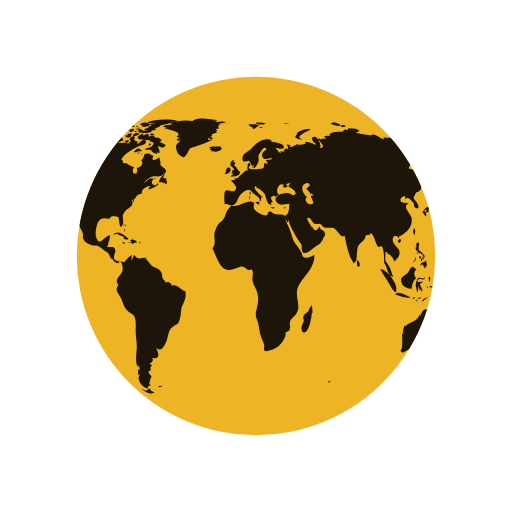
t = 0.00 s
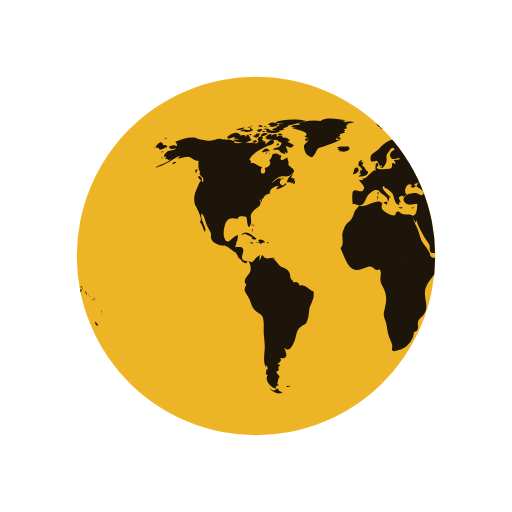
t = 1.92 s
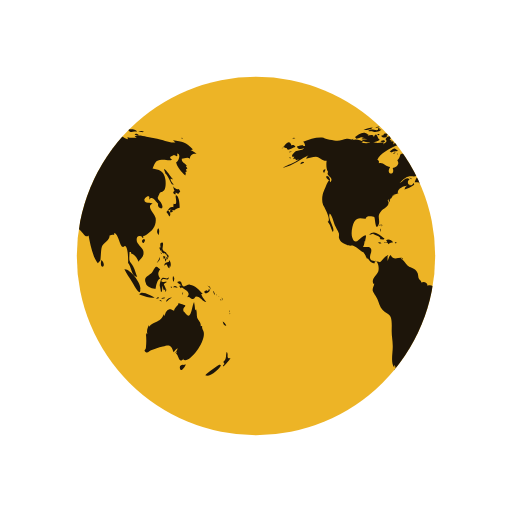
t = 3.85 s
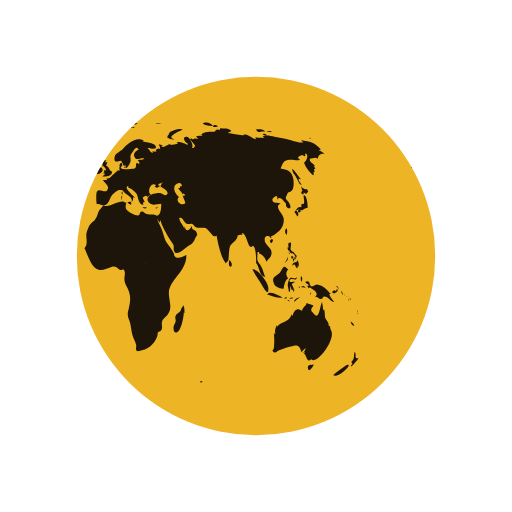
t = 5.77 s

The animated SVG that drew these frames (rendered in a browser with its animation timeline set to each time). Animation: 2 SMIL elements (animateTransform=2); one cycle of 7.69 s, repeats indefinitely.

<svg xmlns="http://www.w3.org/2000/svg" xmlns:xlink="http://www.w3.org/1999/xlink" style="margin: auto; background:white; display: block;" width="200px" height="200px" viewBox="0 0 100 100" preserveAspectRatio="xMidYMid">
<defs> <clipPath id="ldio-24249a0mpf3-cp"> <circle cx="50" cy="50" r="35"></circle> </clipPath> </defs>
<circle cx="50" cy="50" r="35" fill="#edb426"></circle>
<g clip-path="url(#ldio-24249a0mpf3-cp)">
  <path transform="scale(2) translate(-25 -25)" fill="#1d150a" d="M64.4,74.4c0.3,0.3,0.2,0.3-0.3,0.3C64.1,74.3,64.2,74.5,64.4,74.4z M31.4,75.4c-0.2,0.1-0.3-0.2-0.5,0.1c0.3,0.2,0.6,0.1,0.8-0.1C31.6,75.2,31.6,75.4,31.4,75.4z M84.9,36.9c-0.3,0.2-0.8-0.1-1.1-0.5 c0.1,0.2,0.1,0.6,0.3,0.9c-0.5,0.2-0.2,0.6,0.2,0.7c0-0.1,0-0.3,0-0.4c0.2,0.1,0.4,0.2,0.5,0.3c0.2-0.2,0.2-0.3,0.4-0.5 C85.1,37.2,85,37,84.9,36.9z M85.1,40.6c0-0.6-0.1-2.1-0.6-2.4c-0.6-0.4,0.5,2.1-0.6,1.6c0,0.2-0.1,0.5,0,0.7 c-0.8-0.3-0.9,0.5-1.4,0.9c0.3,0.3,0.4,0.6,0.6,0.9c0.3-0.4,0.2-0.9-0.3-1.2c0.2,0,0.4-0.2,0.6-0.2c0.2,0,0.6,0.2,0.6,0.2 C84.2,41,84.5,40.7,85.1,40.6z M83.7,41c-0.4-0.1-0.7,0.2-0.3,0.6c0.2-0.4,0-0.1,0.3-0.2C83.8,41.2,83.6,41.1,83.7,41z M93.5,62.8 c0.1,0.5,0.3,0.9,0.7,0.8C94.1,63.3,93.8,63,93.5,62.8z M93,71.2c-0.1-0.1-2.5,1.6-2.9,2.1c0.8,0.5,2.9-1.2,3.1-2.1 C93,71.5,92.9,71.2,93,71.2z M95,69.9c-0.4,0.2-0.6,0-0.5-0.4c0,0.1-0.1,0.2-0.1,0.3c0.1-0.5,0.1-0.8-0.1-1.1 c-0.3,0.7,0.1,1.4-0.7,2c0.3,0.3,0.3,0.4-0.1,0.7c0.1,0,0.1,0.1,0.1,0.2C93.9,71.3,95,70.2,95,69.9z M82,50.6 c0.2-0.2,0.3-0.2,0.3-0.5c-0.1,0-0.3-0.1-0.4-0.1C81.9,50.2,81.9,50.4,82,50.6z M82.4,50.6c-0.3-0.4-0.2,0.1-0.1,0.5 c0.2-0.3,0.3-0.5,0.2-0.9C82.5,50.4,82.4,50.5,82.4,50.6z M82.8,49.7c-0.1,0-0.2,0-0.3,0c0,0.1,0.2,0.4,0.2,0.5c-0.1,0-0.1,0-0.2,0 c0.1,0.2,0.1,0.3,0.2,0.5c0.1-0.2,0.1-0.2,0-0.5c0.1,0,0.2,0.1,0.2,0.1C83,50.1,82.9,49.9,82.8,49.7z M81,51 c0.2-0.3,0.3-0.4,0.2-0.8c-0.1,0.5-0.4,0.8-0.6,1.2C80.8,51.3,80.9,51.1,81,51z M81.2,48.6c0.1,0.2,0.1,0.5,0.3,0.3 c0,0.4,0.3,0.6,0.6,0.6c0,0,0-0.1,0.1-0.1c0.1,0.2,0.2,0.3,0.4,0.4c0-0.7-0.6-0.5-0.8-1c-0.2-0.4,0.2-0.9,0-1.4 c-0.5-0.1-0.6,0.3-0.4,1c0,0-0.1-0.1-0.1-0.1C81.1,48.3,81.1,48.4,81.2,48.6z M83.3,52.2c0.1-0.5,0.1-1.1-0.3-1.4c0,0.1,0,0.2,0,0.3 c-0.4,0.2-0.9,0.1-0.9,0.8c0.7-0.7,0.4,0.2,1,0.5c0-0.2,0.1-0.5,0.1-0.7C83.2,52,83.3,52.1,83.3,52.2z M81.5,49.6 c0.1-0.1,0.3-0.1-0.2-0.3C81.4,49.4,81.5,49.5,81.5,49.6z M91.8,57.4c0.1,0.1,0,0.2,0.2,0.1c-0.1-0.2-0.2-0.5-0.3-0.7 C91.6,57,91.7,57.1,91.8,57.4z M90.2,57.3c0.4-0.1,1.1-0.5,0.6-0.9c-0.1,0.4-0.2,0.6-0.4,0.3c-0.1,0-0.5,0.2-0.5,0.3 C89.9,57.2,90,57.2,90.2,57.3z M90.9,56.1c0.1,0.2,0.2,0.3,0.2,0.5c0.1-0.5-0.2-0.8-0.6-0.8C90.7,55.9,90.8,56,90.9,56.1z M90.3,59 c-0.2-0.4-0.7-0.7-1-1.6c0.1,0,0.2,0,0.3,0c-0.7-0.7-1.4-1.7-2.5-1.8c-0.5-0.1-1,0.5-1.3,0.3c-0.5-0.2-0.1-1.4-1.2-0.8 c0.3,0.4,0.6,0.5,0.9,0.6c-0.2,0-0.3,0.1-0.5,0.1c0.1,0.2,0.2,0.4,0.3,0.5c0.1,0,0.2-0.2,0.2-0.2c0.6,0.5,2,1,1,2 c0.6-0.3,0.7,0.4,1.2,0.3c0.4-0.1,0.4-0.5,0.6-0.5C89.2,57.9,89.5,58.9,90.3,59z M93.2,58.5c-0.1,0.1-0.2-0.2-0.2,0.1 C93.3,58.8,93.2,58.6,93.2,58.5z M92.4,57.7c0,0-0.1-0.2-0.2-0.3C92.2,57.6,92.3,57.6,92.4,57.7z M92.9,58c0.1,0.1,0.1,0.1,0.2,0.2 c-0.2-0.2-0.3-0.3-0.5-0.4C92.7,57.8,92.8,57.9,92.9,58z M93.5,59.1C93.6,58.9,93.6,58.8,93.5,59.1z M93.5,58.7c0-0.2,0-0.4-0.2-0.6 C93.3,58.3,93.4,58.5,93.5,58.7z M81,45.9c0.1-0.5,0.2-1-0.1-1.3C80.6,45,80.6,45.5,81,45.9z M94.8,61c0,0,0.1-0.2,0-0.4 C94.7,60.8,94.8,61.1,94.8,61z M94.8,61.2c0.1,0.1,0,0.3,0.2,0.1C94.9,61.1,94.8,61.2,94.8,61.2z M29.5,76.3 c-0.4-0.8-0.5-0.2-0.7-0.2c0.2,0-0.3,0.2-0.3,0.2c-0.2,0-0.6-0.3-0.9-0.4c0.9,0.9,1.9,1.2,2.6,0.7C30,76.6,29.8,76.4,29.5,76.3z M89.6,64.4c0-0.2-0.2-0.3-0.1-0.7c-0.2,0-0.1-0.1-0.3,0c0.1-0.8-0.5-1.1-0.7-1.7c-0.1-0.5,0-1-0.2-1.6c-0.1,0.1-0.1,0.1-0.2,0.2 c0-0.5-0.1-1.1-0.2-1.6c-0.5,0.9-0.5,3.8-1.7,2.2c-0.3-0.5-0.4-0.2-0.4-0.8c0-0.3,0.4-0.5,0.4-0.7c0-0.1-1.1-0.4-1.4-0.5 c0.3,0.3-0.7,0.7-0.8,1.5c-0.5-0.2-0.7-0.4-1.1-0.2c-0.4,0.1-0.7,0.9-0.7,1.1c0,0-0.1,0.1-0.1,0.1c0-0.1,0-0.2-0.1-0.3 c-0.4,0.8-0.6,1.1-1.3,1.4c-0.6,0.3-1.1,0.4-1.6,1c0-0.1,0-0.2,0-0.3c-0.3,0.6-0.5,1.1-0.3,1.8c-0.1-0.1-0.1-0.2-0.2-0.3 c0,0.1,0,0.3,0,0.4c0-0.1-0.1-0.1-0.1-0.2c0.1,1,0.1,1.7,0,2.7c0,0.4-0.6,0.5,0,0.9c0.4,0.2,0.7-0.3,1-0.4c0.8-0.2,1.4-0.5,2.3-0.7 c1.4-0.5,1.7-0.2,2.1,1.1c0.2-0.3,0.5-0.6,0.8-0.8c-0.1,0.4-0.3,0.7-0.6,1c0.2-0.1,0.3-0.2,0.5-0.4c-0.1,0.2-0.1,0.3-0.2,0.5 c0.5,0.2,0.5,2.1,1.5,0.9c0,0.1-0.1,0.1-0.1,0.2C86.9,71.3,90.8,66.1,89.6,64.4z M85.9,71.3c-0.4-0.2-1,0.2-0.7,0.8 c0.2,0.6,0.9-0.4,1.1-0.9C86.2,71.2,86.1,71.2,85.9,71.3z M24.6,44.3c0-0.2,0.2-0.3-0.1-0.5C24.5,44,24.6,44.2,24.6,44.3z M24.2,44.9c0.1,0.1,0.1,0.2,0.1,0.4c0.1-0.2,0.1-0.3,0-0.6C24.1,44.6,24.3,44.8,24.2,44.9z M24.4,43.9c-0.2,0-0.3-0.1-0.3,0.2 C24.3,44.1,24.4,43.9,24.4,43.9z M36.2,56.9c-1-0.3-1.6-1.5-2.7-1.1c0-0.7-0.8-0.9-1.2-0.6c0-0.4-0.4-0.5-0.5-0.8 c-0.1-0.1-0.1-0.7-0.2-1c-0.3-0.7-0.6-0.8-1.2-1.1c-0.6-0.3-0.6-0.2-1.1-0.8c-0.3-0.4-0.6-0.7-1-1c0.1,0,0.2-0.1,0.3-0.1 c-0.9-0.2-1.7,0.6-2.3-0.6c-0.4,0.3-0.4,0.8-0.6,1.2c0-0.3,0-0.7,0-0.9c0.4-0.6-0.1-0.2-0.5,0.1c-0.3,0.2-0.7,0.9-1,1 c0,0-1.6-0.3-1.6-0.3c-0.8-0.7,0.1-1.4-0.1-2.2c-0.2-0.8-1.1-0.3-1.6-0.5c0.2-0.3,0.3-0.7,0.3-1.1c0.1,0,0.1,0,0.1,0.1 c0.2-1.2,0.5-1.7-0.7-0.8c-0.6,0.5-1.3,1.5-1.8,0c-0.3-0.8,0-2.4,0.4-3.1c0.7-1.1,1.6-0.5,2.3-0.6c-0.1-0.7,1.4-0.4,1.6-0.3 c0.2,0.3,0.2,2.8,0.8,1.6c0.5-1-0.4-1.7,0.5-2.7c0.6-0.7,2-1.1,1.3-2.2c0.1,0,0.1,0,0.2,0.1c0-0.2,0-0.3,0.1-0.4 c0,0.4,0,0.4-0.1,0.8c0.3-0.4,0.3-0.4,0.3-0.9c0.1,0.1,0.1,0.1,0.1,0.2c0.2-0.3,0.4-0.5,0.4-0.7c0,0,0.4-0.1,0.6-0.1 c-0.1,0-0.3,0-0.5,0c0.4-0.2,0.8-0.2,1.1-0.4c-0.1,0,0,0-0.2,0c-0.1-0.9,1.4-1.5,1.9-1.4c-0.5,0.2-0.4,0.3-0.6,0.7 c0.5-0.1,1.4-0.5,1.9-0.9c0-0.1-0.1-0.3-0.1-0.4c-0.6,1.2-1.7-0.1-0.8-0.7c-0.7-0.6-1.3,0.5-2,0.8c0.5-0.5,1.1-1.2,1.7-1.3 c0.8-0.2,1.5,0.2,2.2-0.4c1.2-0.9,0.1-1.1-0.6-1.9c0.2-0.5-0.1-0.9-0.2-1.5c-0.5,0.5-1.8,1-1.1-0.3c-0.5,0-0.6-0.4-1.2-0.4 c-1,0-0.4,0.7-1.2,1.3c0.6,0.8-0.3,1.4-0.9,1.5c0.6,1.6-1.5,1.4-0.5-0.2c-0.8,0-1.4-1-2.2-0.7c0-0.6,0.1-0.4-0.3-0.7 c0.5-1.3,2.5-2.2,3.5-2.7c0.3-0.1,1.4-0.2,1.3-0.9c-0.2-1-1.3,0.4-1.7,0.6c0.1-0.2,0-0.2,0.1-0.5c-0.2,0-0.2-0.2-0.6,0 c0.1-0.1,0.1-0.2,0.2-0.3c-0.1,0-0.2,0-0.4-0.1c0.7-0.6-0.4-1-0.8-0.1c0.5,0.5-0.1,0.7-0.5,1c0.1-0.1,0.1-0.2,0.2-0.3 c-0.5-0.2-1,0.1-1.6,0c-0.4-0.1-0.7-0.4-1.2-0.1c0,0,0.1,0.1,0.1,0.1c-0.4,0.1-1.1,0.1-1.7,0c0.1-0.1,0.3-0.1,0.4-0.2 c-0.6-0.3-1.5-0.7-2.1-0.3c0.1-0.1,0.1-0.2,0.2-0.3c-0.4,0.3-0.9,0-1.4,0c-0.6,0.1-1.2,0.4-1.8,0.4c-0.6,0-2.5-0.4-2.7-0.6 c-1.3-0.2-2.7,0.3-4,0.8c0.3,0.2,0.3,0.4,0.4,0.8c-0.2,0-0.3,0-0.5,0c0.1-0.1,0.1-0.1,0.2-0.2c-0.4,0-0.9,0.2-1.3,0.3 c0.2,0.7,0.9,0.5,1.4,0.3c-0.3,0.5-0.9,0.4-1.5,0.6c-0.5,0.2-1.4,1.3-0.4,1.1c-0.1,0.1-0.1,0.3-0.3,0.5c0.2-0.1,0.3-0.1,0.5-0.1 c0,0.1,0,0.1-0.1,0.2c0.1,0,0.1-0.1,0.2-0.1c0,0.1,0,0.1,0,0.2c0.2-0.1,0.4-0.1,0.6-0.2c-1,0.9-2.2,1-3.2,1.7 c2.1-0.4,3.5-1.8,5.4-2.6c-0.3,0.1-0.7,0.4-0.8,0.8c0.8-0.2,1.2-0.4,1.9-0.4c0.8,0.1,1.3,0.9,2.1,0.8c-0.1,0.6-0.1,1.8,0.3,2.2 c-0.6,0.8,1.3,1,0.4,2c-0.2-1.2-0.9,1-1.2,1.6c-0.4,0.8-0.5,2-0.2,2.8c0.2,0.4,1.7,3,0.9,3.3c0.6,0.7,0.6,1.2,1,2 c0.6-0.7-1.1-2.5-0.6-3.6c0.4,0.2,0.8,1.8,1,2.3c0.2,0.4,0.6,1.1,0.8,1.6c0.1,0.7-0.2,0.6,0.2,1.3c0.2,0.4,0.9,0.7,1.3,0.9 c0.5,0.3,1,0.1,1.3,0.2c0.8,0.3,1.4,1.1,2.1,1.3c0,0-0.1,0-0.1,0c0.4,0.5,0.5,0.9,0.7,1.3c0.1-0.1,0.1-0.1,0.1-0.2 c0.4,0.6,0.9,1.2,1.4,1c-0.1-0.8,0.3-0.4,0.5-0.1c0.3,0.5,0.3,1.3,0.2,1.7c-0.2,0.7-1.6,1.6-0.9,2.5c0-0.1,0.1-0.1,0.1-0.2 c0,0.6-0.4,0.8-0.3,1.5c0.1,0.3,0.7,1.2,0.9,1.6c0.3,0.7,0.5,1.6,1,2.1c0.5,0.6,1.3,0.7,1.6,1.4c0.3,0.7,0.2,2,0.2,2.8 c0,1,0.2,1.8,0.2,2.7c0.1,1.2-0.5,3.5,0.3,4.4c0-0.2,0-0.3,0-0.5c0.3,0.3,0.2,0.4,0.3,0.9c-0.1,0-0.2-0.1-0.3-0.1c0,0.5,0,0.6-0.1,1 c0.1,0,0.3,0.1,0.4,0.1c-0.8,1.1,0.7,2.6,1.6,2.7c-0.1-0.5,0.1-0.6,0.6-0.6c-0.6-0.4-0.2-0.6-0.2-1c0-0.2,0.3-0.7,0.3-0.7 c0-0.2-0.3-0.5-0.3-0.4c0-0.1-0.3-0.3-0.3-0.6c0-0.2,0.4-0.2,0.4-0.2c0.1-0.5-0.2-0.7,0.3-1c0-0.1-0.1-0.1-0.1-0.2 c-0.8,0,0-0.5,0-0.4c0.1-0.3,0.5-0.3,0.1-0.9c1.8,0.4,1.2-1.1,0.8-2c1,0.9,1.4,0,1.9-1c0.6-1.3,0.3-2.4,1.5-3.2 c0.7-0.5,0.7-0.1,1.1-1c0.3-0.8,0.3-1.4,0.4-2.2C35.4,59.7,36.6,58.3,36.2,56.9z M24.2,26.2c-0.2,0-0.3-0.1-0.5,0 C23.9,26.6,23.9,26.3,24.2,26.2z M22.4,25.3c-0.2,0.1-0.4,0.2-0.5,0.3c0.4,0.1,0.8,0,1.2,0c-0.2,0-0.4,0.2-0.6,0.2 c0.5,0,1.7,0,2-0.5c-0.2,0-0.3,0-0.4,0c0-0.1,0-0.2,0.1-0.3c-0.4,0.1-0.3-0.1-0.4,0.4C23.3,25.5,22.8,25.2,22.4,25.3z M24.2,27.3 c-0.5-0.1-0.6-1.9-1.2-0.5c0-0.6-0.7-0.4-1.2-0.3c0.1-0.1,0.1-0.1,0.2-0.2c-0.5-0.1-1.1,0.2-1.5,0.5c0.2,0,0.4,0.1,0.7,0.1 c-0.2,0-0.4,0.1-0.6,0.1c0.3,0.2,0.8,0.1,1.2,0.2c-0.4,0-0.8,0.1-1.2,0.1C21.2,28.1,23.6,27.9,24.2,27.3z M24,24.9 c0-0.3-0.3-0.1-0.7,0C23.6,25,23.8,24.9,24,24.9z M21.6,25.4c0.4-0.1,0.9-0.1,1.2-0.5c-0.6,0-1.2,0.2-1.8,0.5 C21.2,25.4,21.4,25.4,21.6,25.4z M32.4,34.8c-0.1,0-0.2,0.2-0.3,0c0,0,0.1-0.1,0.1-0.1c-0.1,0-0.3,0-0.4,0c0.2-0.2,0.3-0.5,0.5-0.7 c-0.6,0.1-1.2,1.1-1.3,1.6c0.3,0,0.7,0,1,0.1c-0.1,0.1-0.1,0.1-0.2,0.2c0.1-0.1,0.4-0.2,0.5-0.3c0,0.1,0,0.2-0.1,0.4 c0.4,0,0.5-0.3,0.4-0.7c-0.1,0-0.1,0-0.2,0.1c0-0.1,0.1-0.2,0.1-0.3C32.6,34.9,32.5,34.9,32.4,34.8z M14,35c0.7,0.6,0.5-0.1,0.2-0.5 C13.7,34.1,13.5,34.6,14,35z M19.6,27.1c0.8-0.1,1.5-0.7,2.3-0.8c-0.9-0.9-1.9,0-2.6,0.5C19.5,26.8,19.5,27,19.6,27.1z M27.7,29.4 c-0.8-0.6-0.7-0.5-1.6,0.2c0.1,0,0.4,0.2,0.3,0.2C27,29.4,27.6,29.7,27.7,29.4z M13.3,33.1c-0.2,0.2-0.3,0.4,0,0.7 c0.1-0.2,0.2-0.5,0.3-0.7C13.4,33.1,13.4,33.1,13.3,33.1z M27.5,30.1c0.1,0,0.1,0.3,0.2-0.1C27.6,30,27.6,30.1,27.5,30.1z M29.8,36 c-0.1,0,0-0.3-0.2-0.1c0.3,0.2,0.2,0.2,0.6,0.1C30.1,36.1,29.9,36.1,29.8,36z M26.7,30c0.2,0,0.3,0.1,0.6-0.2 C27,29.8,26.9,29.9,26.7,30z M30.5,35c-0.2-0.2-0.3-0.3-0.6-0.3C30.1,34.9,30.3,34.9,30.5,35z M27,25.3c0,0.2,0.1,0.2,0,0.5 c0.7,0.2,2.2,0.4,2.7-0.2c-0.7-0.3-1.4,0.1-2.1-0.2c0,0,0.1-0.1,0.1-0.1c-0.4-0.2-0.8-0.3-1.3-0.1C26.7,25.3,26.8,25.3,27,25.3z M26.8,24.9c0.2,0,0.3,0,0.5,0C27.2,24.8,26.9,24.9,26.8,24.9z M27.5,24.4c0.1,0,0.2,0,0.4,0c-0.1,0.1-0.2,0.1-0.3,0.2 c0.6,0.4,1.2,0,1.8-0.2c-0.5-0.6-1.3-0.6-2-0.2C27.3,24.4,27.4,24.2,27.5,24.4z M26.3,25.8c0.2,0,0.3,0.1,0.5-0.1 C26.6,25.6,26.1,25.4,26.3,25.8z M27,24.8c-0.1-0.2-0.1-0.3-0.5,0C26.8,24.9,26.8,24.7,27,24.8z M29.7,26.4c0.1,0,0.3,0,0.5,0 c-0.2-0.3-0.6-0.4-0.9-0.2C29.4,26.5,29.4,26.4,29.7,26.4z M26.9,26c-0.5-0.1-0.9,0.1-1,0.7c0.5-0.1,1-0.3,1.4-0.6 C27.1,26.1,27,26,26.9,26z M31.5,27.3c-0.4-0.3-0.7-0.5-1.2-0.4c-0.2-0.6-0.9-0.4-1.3-0.2c0.3-0.8-0.6-0.5-1-0.2 c0-0.1,0-0.1-0.1-0.2c0.1-0.1,0.2-0.1,0.3-0.2c-0.6,0-1.1,0.2-1.4,0.8c0.1,0,0.2,0,0.3,0C27.1,27,27,27,26.9,27.1 c0.6,0.3,2.7,0.1,2.5,0.6c0.8,0.1,0.7,0.4,0.2,0.9c-0.3,0.3-0.9,0.1-1.3,0.6c0.5,0.2,0.9-0.2,1.4,0.3c0,0-0.1,0.1-0.1,0.1 c0.4,0.3,0.8,0.5,1.2,0.5c-0.1-0.2-0.2-0.5-0.4-0.7c1.4,1.5,0.5-0.9,0.4-0.7c0.3-0.6,0.9,0.8,1.6-0.4c-0.5-0.1-0.8-0.5-1.3-0.6 c0.2-0.1,0.3-0.1,0.5-0.2C31.6,27.5,31.5,27.4,31.5,27.3z M25.7,24.7c0.2,0.1,0.4,0.1,0.6,0.1c-0.1-0.4-0.5-0.5-0.9-0.3 c0.1,0,0.1,0,0.2,0.1c-0.1,0-0.2,0.1-0.3,0.1C25.4,24.7,25.5,24.7,25.7,24.7z M29,24c0.5,0.1,0.9,0.1,1.4,0.1 c-0.3,0.1-0.7,0.1-1,0.1c0.1,0.2,0,0.1,0.2,0.3c-0.2,0.1-0.5,0.2-0.8,0.3c0.2,0.1,0.3,0.2,0.4,0.3c-0.4-0.2-0.8,0-1.1,0.3 c0.7,0.1,1.9,0.3,2.5-0.2c-0.1,0-0.2,0-0.4,0c0.4-0.3,1-0.4,1.2-0.7c-0.1,0-0.2,0-0.3,0c0.9,0,1.8-0.4,2.7-0.6c-0.1,0-0.3,0-0.4,0 c0.4-0.1,0.9-0.1,1.3-0.3c-1.6-0.4-4.4-0.4-5.9,0.3C28.9,23.8,28.9,23.9,29,24z M29.5,28.2c-0.2-0.3-0.3-0.3-0.5,0.2 C29.3,28.4,29.4,28.3,29.5,28.2z M24.4,24.6c-0.2,0-0.4-0.1-0.6,0.1C24,24.7,24.2,24.6,24.4,24.6z M25,27.4c-0.2,0-0.4,0-0.7,0.2 c0.3,0.2,0.6,0.2,0.9,0.1C25.2,27.4,25.1,27.5,25,27.4z M24.4,26.5c0.4,0.5,0.9,0.5,1.3,0c-0.1,0-0.2-0.1-0.2-0.1 c0.2-0.1,0.2-0.1,0.3-0.3c-0.4,0-0.9-0.1-0.9,0.3C24.7,26.4,24.6,26.5,24.4,26.5z M25.3,25.7c0.4,0.2,0.9-0.1,0.9-0.5 c-0.4,0-0.8,0-1.1,0.4C25.5,25.4,25.3,25.7,25.3,25.7z M78.1,46.7c-0.7,0.3-0.2,0.9,0,0.7C78.4,47,78.4,46.8,78.1,46.7z M24.7,46.8 c0.2,0,0.3,0,0.4-0.2c-0.8-0.5-2-1.9-3-0.7c0.3-0.1,0.6-0.2,0.9-0.3c0,0-0.1,0.1-0.1,0.1c0.6,0.3,1,0.3,1.4,0.8 c-0.1,0.1-0.1,0.2-0.2,0.2C24.3,46.7,24.5,46.8,24.7,46.8z M55.7,40.5c-0.1,0.1-0.2,0.1-0.4,0.1c0.4,0.2,0.3,0.1,0.6-0.2 C55.9,40.4,55.8,40.4,55.7,40.5z M49.5,32.8c0.1-0.4,0.2-0.6-0.3-0.4C49.2,32.7,49.3,32.7,49.5,32.8z M48.9,38.1 c0-0.3,0.1-0.4,0-0.7C48.6,37.7,48.8,37.8,48.9,38.1z M45.1,32.6c0.1-0.1,0.1-0.3,0.2-0.1c0,0.1,0.4,0.4,0.4,0.6 c0,0.4-0.6-0.1-0.3,0.6c-0.1,0-0.2,0.1-0.3,0.1c0.1,0,0.3,0.2,0.5,0.2c-0.2,0.1-0.4,0.3-0.6,0.5c0.7,0,1.9,0,1.9-1 c-0.6-0.2-0.6-1-1.2-1.2c0.2-0.2,0.2-0.5,0.3-0.6c-0.2,0-0.3,0-0.5,0c0.1-0.1,0.2-0.3,0.3-0.4C45,31.2,44.9,32,45.1,32.6z M53.3,40.5c-0.2,0-0.2,0.1-0.4-0.1c0,0.1,0,0.1,0,0.2c0.3,0.1,0.5,0.2,0.8,0C53.5,40.5,53.5,40.5,53.3,40.5z M41.5,27.3 c-0.3,0-0.6,0-0.9,0c0-0.1,0.2-0.4,0.2-0.4c0.3,0.3,0.4,0.3,0.8,0.3c-0.2-0.3-0.2-0.4-0.6-0.6c0.1,0,0.3,0,0.5,0 c-0.1-0.1,0-0.2-0.2-0.4c0.3,0,0.5-0.1,0.7-0.2C42,26,42,26,41.9,26c0.2,0,0.3,0,0.5,0c-0.1-0.1-0.2-0.2-0.2-0.3 c0.3-0.2,0.3-0.2-0.1-0.5c0.2,0,0.5-0.1,0.7-0.1c-0.3-0.4-0.2-0.7,0.3-0.9c-0.2,0-0.3,0-0.5,0c0.5,0,1-0.2,1.6-0.3 c-0.6-0.3-1.5-0.1-2.1,0c0.1-0.1,0.2-0.1,0.2-0.2c-0.6-0.1-1.3-0.1-1.9-0.1c0.7,0,1.5,0.1,2.2-0.1c-1.4-0.2-3.8-0.7-5,0.1 c0.1,0,0.3,0.1,0.4,0.1c-1.6-0.3-3.3-0.2-4.8,0.4c0.2,0,0.3,0.1,0.5,0.1c-0.6,0.3-1.4,0.1-1.9,0.5c0.4,0.1,0.8,0.2,1.2,0.2 c-0.3,0-0.7,0-1,0.1c0.2,0.2,4.1,0.7,2.5,1.7c0.3,0.1,0.5,0.2,0.8,0.4c-0.9-0.5-1,0.9,0,0.2c-0.6,1-1.2,0.7-0.8,2.1 c0.2,0.7,0.5,0.9,0.9,1.1c0.7,0.4,0.6,0.2,1.1-0.4c0.1-0.1,0.4-0.9,0.6-1.1c0.4-0.3,0.8-0.2,1.1-0.4C39.3,28.2,40.4,27.9,41.5,27.3z M25.3,47.4c0.3,0.1,0.4-0.1,0.6,0.3c0.2-0.4,0.6-0.3,0.9-0.4c-0.3-0.4-0.9-0.7-1.4-0.4c0.2,0.2,0.1,0.2,0.3,0.4 c-0.2,0-0.3,0.1-0.6,0C25,47.6,25.1,47.4,25.3,47.4z M80.8,58.3c0.1,0,0.2-0.1,0.3-0.1C81,58,80.7,58,80.5,58.4 C80.6,58.4,80.7,58.3,80.8,58.3z M82.5,56.6c-0.2-0.4-0.3-0.7-0.5-1.1c0.2-0.1,0.3-0.3,0.5-0.3c0-0.1,0-0.1,0-0.2 c-0.4,0.2-1.4,0.1-0.8-0.4c0.5-0.4,1.2,0.5,1.3-0.5c-0.4,0.6-0.9,0-1.3,0.2c-0.3,0.2-0.5,1.1-0.5,1.5c0,0,0.3,1.2,0.2,1.2 c0.4,0.2,0.2-0.9,0.4-1.2c0,0.4,0.1,0.6,0.2,0.9c0.1-0.1,0.2-0.1,0.3-0.2c-0.1,0.3,0,0.3,0,0.5C82.5,56.9,82.4,56.8,82.5,56.6z M78.5,55.3c0.1,0.8,1.5,1.1,1.9,1.1c0.1-0.7,0.3-1.8,0.9-2c-0.6-0.8-0.4-1.3,0-1.8c-0.4-0.2-0.5-0.6-0.8-0.5 c-0.3,0.1-0.6,0.9-0.8,1.1C79.1,53.9,77.9,54,78.5,55.3z M85.8,57.1c-0.1,0.1-0.2,0-0.2,0.5C85.8,57.4,85.7,57.2,85.8,57.1z M83.6,56c-0.1,0-0.2,0-0.3,0C83.6,56.5,83.5,56.1,83.6,56z M81.6,58.9c-0.1-0.2-0.1-0.4-0.5-0.3C81.3,58.8,81.4,58.8,81.6,58.9z M82.3,58.2c-0.1-0.2-0.5-0.1-0.8,0.1C81.7,58.4,82,58.3,82.3,58.2z M78.7,58c0.5,0.1,1,0.2,1.5,0.1c-0.6-0.3-2.6-1.5-3-0.6 C77.7,57.7,78.2,57.8,78.7,58z M77.4,56.5c0.3-1-2-4.1-3.1-3.9c0.4,0.9,1,1.6,1.5,2.5C76,55.4,77.5,58.3,77.4,56.5z M84.2,56.1 c0.2,0.1,0.3,0,0.5,0.2c-0.2-0.5-0.6-0.6-0.9-0.2C84,56.1,84.1,56.1,84.2,56.1z M83.9,55.1c0.1-0.4,0.3-0.8-0.1-1.2 C83.7,54.3,83.7,54.7,83.9,55.1z M82.7,58.8c0.2-0.3,0.6-0.5,0.9-0.7c-0.5,0-1,0.2-1.2,0.8C82.5,58.9,82.6,58.9,82.7,58.8z M44.1,33.6c-0.1,0.1-0.1,0.3-0.2,0.4c0.4,0.1,1.4-0.5,1.1-1C44.7,32.3,44,33,44.1,33.6z M41.8,29.6c0.5,0.1,1.1-0.1,1.5-0.5 c0-0.1-0.2-0.4-0.2-0.5c-0.6,0.1-1.9-0.2-2.3,0.3c0.2,0,0.3,0.1,0.5,0.1c-0.1,0-0.2,0.1-0.4,0.2c0.2,0.1,0.3,0.1,0.5,0.2 c-0.1,0.1-0.2,0.1-0.2,0.2C41.4,29.5,41.6,29.5,41.8,29.6z M48.7,38.5C48.8,40.2,49,37.2,48.7,38.5z M50.5,39.4 c-0.2,0-0.4,0.1-0.6,0c0.1,0.3,0.4,0.5,0.7,0.6C50.7,39.5,50.6,39.5,50.5,39.4z M24.1,47.3c-0.1,0.1-0.2-0.1-0.2,0.1 c0.3,0.2,0.3,0.2,0.6,0.1C24.4,47.3,24.3,47.4,24.1,47.3z M70,51c-0.1-0.1-0.1-0.1-0.2-0.2C69.3,52.7,70.9,52.3,70,51z M61,60.2 c0-0.2-0.1-0.4-0.2-0.6c-0.1,0.3-0.3,0.5-0.4,0.7c-0.1,0.8-0.9,0.8-1.1,1.4c-0.2,0.4,0.1,0.7,0,1.1c-0.1,0.4-0.3,0.6-0.4,1 c-0.1,1.2,0.5,1.5,1.1,0.7c0.5-0.7,0.9-2.6,0.9-3.5c0,0.1,0.1,0.2,0.1,0.2C61.1,60.9,61,60.6,61,60.2z M74.3,48.1 c-0.9,0.8-1-2.4-2-2.6c0,0.2,0,0.2,0,0.4c-0.3-0.1-0.5,0-0.9,0.1c0.1,0.9-1.3,1.5-1.5,2.2c-0.2,0.6-0.2,2.1-0.3,2.7 c-0.1,0.1-0.3,0.4-0.5,0.5c-1-1.2-1.5-3.8-1.8-5.4c-0.6,0.6-1.1-0.6-1.6-1c-0.5-0.5-0.4-0.4-1.1-0.5c-0.5-0.1-0.9,0.1-1.3-0.1 c-0.4-0.2-0.5-0.6-0.8-0.7c-0.3-0.1-0.5,0.2-1,0c-0.7-0.3-0.8-1.5-1.5-1.1c0.1,0.9,0.8,1.3,1,2.1c0-0.2,0.1-0.4,0.1-0.5 c0.1,1.3,1,0.8,1.4-0.1c-0.1,0.9,0.5,0.7,0.8,1.1c0.4,0.8,0.2,0.6-0.1,1.2c-0.4,1-0.6,1.2-1.5,1.7c-0.6,0.4-2,1.9-2.6,1.1 c-0.3-0.4-0.1-0.9-0.2-1.3c-0.2-0.5-0.7-1-0.9-1.4c-0.4-0.8-1.8-3-1.6-3.7c0,0.3-0.2,0.5-0.2,0.7c-0.2-0.3-0.4-0.5-0.5-0.9 c0.1,0.8,0.6,1.5,0.9,2.2c0.3,0.7,0.4,1.4,0.7,2.1c0.3,0.7,2,2.5,1.7,3c0.5,0.9,1.8,0.2,2.4-0.1c0.1,3.4-3.7,4.9-3.4,7.8 c0.1,1.4,0.7,2.7-0.3,3.9c-0.7,0.8-1,0.7-1.1,1.7c0,0.5,0.2,0.8-0.1,1.3c-0.1,0.2-0.6,0.3-0.7,0.5c0,0.1,0,0.5-0.1,0.7 c-0.2,0.5-0.5,1.1-0.9,1.5c-0.5,0.6-0.9,0.8-1.4,1c-0.2,0.1-1.4,0.4-1.5,0.4c-0.6-0.2-0.2-0.7-0.3-1.2c-0.2-0.8-0.6-1.4-0.8-2.2 c-0.2-0.9-0.2-1.6-0.5-2.5c-0.3-0.8-0.5-1.3-0.2-2.2c0.3-1.4,0.5-2.2,0.1-3.5c-0.3-1-0.9-1.5-0.9-2.5c0-0.8,0.3-1.3-0.2-1.9 c-0.9,0.6-1.1-0.8-2.2-0.5c-0.7,0.2-1.9,0.8-2.6,0.6c-1.5-0.3-2.2-3.1-2.8-4.2c0.8-0.8,0.2-2.2,0.4-3c0.1-0.4,0.4-1.2,0.6-1.5 c0.4-0.6,0.9-0.7,1.2-1.3c0.5-0.8,0.3-1.3,1-2c0.8-0.9,0.3-0.3,1.4-0.5c0.9-0.1,2.7-1.4,3.4-0.6c0.1,0,0.2-0.1,0.2-0.1 c-0.2,0.8-0.3,1.2,0.3,1.7c0.5,0.4,1.7,1.1,2.2,0.8c0.1,0,0-0.6,0.5-0.7c0.2-0.1,0.7,0.4,0.9,0.5c0.5,0.2,1.7-0.1,1.9,0.3 c0.9,0.2,1-1.5,1-2.3c-0.6,0-1.4,0.3-1.9,0.1c-1.2-0.5-0.9-1.5,0-1.9c0.4-0.2,1.1-0.3,1.6-0.3c0.4,0,1,0.7,1.4,0.3 c0.6-0.6-0.9-1.3-1.3-1.6c0.3-0.4,0.2-0.2,0.2-0.5c0.1-0.1,0.2-0.1,0.4-0.2c-0.4-0.1-1.6,0.5-0.6,0.6c-0.4,0.4-0.8,0.5-1.1,0.1 c0.1-0.1,0.2-0.1,0.3-0.2c-1-0.9-1.9,1.4-1,1.8c-0.2,0.1-0.5,0.3-0.7,0.5c-0.2-0.4-0.3-0.3-0.7-0.2c0.1,0.1,0.1,0.1,0.2,0.2 c-0.3-0.1-0.2,0.1-0.4-0.1c0,0.5,0.2,0.7,0.4,1.1c-0.1,0-0.2-0.1-0.3-0.1c0.1,0.2,0.1,0.2-0.1,0.2c0,0.1,0.1,0.2,0.1,0.4 C52,40,52,38.4,51.7,37.9c-0.3-0.5-1.4-1.3-1.6-1.2c-0.1-0.2,0-0.2,0-0.3c-1.3,0,1.2,2,1.3,2.3c-0.7-0.5-0.1,0.3-0.7,0.8 c0.3-1-0.8-1.3-1.3-1.8c-0.6-0.6-0.2-0.5-0.9-0.6c-0.5-0.1-1.1,0.5-1.3,0.7c-0.8,0.6-0.7,1.7-1.5,2.2c-0.8,0.5-1.1-0.4-1.8-0.1 c-0.1-0.5-0.2-2.3,0.1-2.6c0.4-0.5,1.5,0.4,1.9-0.1c0.7-0.8-0.5-1.5-0.8-2c0.3,0,0.5-0.1,0.8,0c0-0.1-0.1-0.3-0.1-0.4 c0.5,0.3,0.9-0.3,1.2-0.6c0.3-0.3,0.8-0.7,1-0.9c0.1-0.2,0.3,0.2,0.4-0.1c0,0-0.1-0.3-0.1-0.4c0.2-0.4-0.2-0.8,0.5-1 c0,0.1,0.1,0.4,0.1,0.5c-1.1,0.9,1.1,0.8,1.5,0.7c0.6-0.1,0.7,0.1,1.1-0.3c0.2-0.2-0.2-1.4,0.7-0.6c0-0.2,0-0.3,0-0.5 c-0.2-0.1-0.1-0.1-0.3-0.3c0.5-0.2,0.9,0,1.3-0.3c-0.6-0.4-1.5,0.5-1.9-0.3c-0.4-0.7,0.2-1.2,0.8-1.5c-0.5-0.8-0.9,0.1-1.2,0.5 c-0.7,0.9-0.3,0.8-0.4,1.8c0,0.2-0.6,1.4-0.9,1.3c-0.4-0.1-0.7-1.2-1-1.4c-0.3-0.1-1.5,0.8-1.2-0.8c0.1-0.6,1.1-1,1.6-1.5 c1-1.1,2.6-2.5,4.1-1.6c-0.1,0-0.2,0.1-0.3,0.1c0.4,0.2,2.3,0.3,2.6,0.9c0.4,1-1.2,0.3-1.6,0.4c0.5,0.3,0.5,0.9,1.1,1 c-0.1-0.1-0.1-0.2-0.2-0.3c0.2,0,0.6,0,0.9,0c-0.1-0.1-0.1-0.2-0.2-0.3c0.3-0.3,0.6-0.4,0.9-0.2c0-0.3-0.1-0.6-0.3-0.9 c0.4,0,0.6,0.1,0.8,0.3c-0.1,0-0.2,0-0.3,0c0.4,0.6,1.1-0.3,1.9-0.4c-0.1,0.1-0.1,0.1-0.2,0.2c0.5,0,1.2-0.1,1.6-0.3 c-0.1-0.1-0.2-0.1-0.3-0.2c0.6-0.2,1.5,0.2,2.1,0.5c0-0.1,0.1-0.1,0.1-0.2c-0.7-0.3-1.2-1.5-0.2-1.4c0.5,0,1.4,1.7,1,2.2 c0.4,0,0.5-0.1,0.6-0.5c-0.4-0.4-0.6-0.8-1-1.2c0.1-0.1,0.2-0.1,0.3-0.2c-0.1-0.1-0.1-0.2-0.2-0.2c0.2,0.2,0.4,0.4,0.6,0.6 c-0.1-0.1-0.1-0.2-0.2-0.2c0.4-0.2,0.8-0.2,1.2,0c-0.3-0.2-0.3-0.4-0.5-0.6c0.4-0.1,0.9-0.1,1.3-0.1c-0.1-0.1-0.2-0.1-0.3-0.2 c0.6-0.7,1.8-0.5,2.7-0.6c0.1-0.4,0.5-0.5,0.9-0.3C68.1,25,68,25,67.9,25c0.7,0.2,1.8-0.1,2.3,0.6c-0.2,0.1-0.5,0.3-0.7,0.4 c1.1,0.1,2.1,0.5,3.2,0.4c-0.1-0.1-0.1-0.2-0.2-0.2c1.1,0,1.5,0.7,2.5,1c0-0.1-0.1-0.2-0.1-0.4c0.6,0.2,1.2,0.1,1.8,0.1 c-0.1-0.1-0.3-0.2-0.4-0.3c0.5-0.3,1.7-0.1,2.3,0.1c0.7,0.2,1.4,0.2,2.1,0.4c1.1,0.2,2.5,0.9,3.6,0.7c-0.2-0.1-0.3-0.2-0.5-0.4 c1.8,0.3,2.5,0.3,3.9,1.8c-0.2,0-0.2,0.1-0.5,0.1c0.4,0.2,0.9,0.4,1.2,0.8c-0.6-0.2-1.3,0.2-1.3,0.9c-0.5-0.4-1.1,0-1.6,0 c0,0.9,0.6,0.7,1,1.4c-0.1,0-0.1,0-0.2,0c0.1,0.2,0.2,0.3,0.3,0.5c-0.1,0.1-0.2,0.1-0.3,0.2c0.1,0.1,0.1,0.3,0.2,0.4 c-0.1,0-0.2,0.1-0.3,0.1c0.2,0.4,0,0.4,0,0.7c-0.7-0.7-1.6-1.6-1.8-2.6c0.5-0.2,1-1.7,0.2-1.7c0.2,1-0.4,0.2-0.7,0.3 c-0.4,0.2-1.1,0.3-0.3,0.9c-0.6,0.3-1.3-0.1-2,0c-1.2,0.1-1.2,0.4-1.8,1.7c1.2,0.2,2.2,0.4,2.5,2.1c0.1,0.6,0.1,1.6-0.2,2.1 c-0.4,0.5-0.6,0.3-0.9,0.6c0,0-0.4,0.9-0.4,0.9c0.1,0.5,0.3,0.4,0.6,0.9c1.1,1.9-0.9,1.2-0.5,0.3c-0.2-0.2-0.7-0.8-0.7-0.8 c-0.4-0.2-0.5-0.6-1.1,0c0.4-1.3-0.9-0.4-0.9,0c0,0.9,1.3,0.4,1.6,0.8c-1.4,0.4,0.5,2.1,0.6,2.8c0.2,1.5-0.7,2.5-1.6,3.1 c-0.3,0.2-0.4,0.3-0.8,0.4c-0.1,0,0.1,0.4-0.1,0.4c-0.1,0-0.2-0.3-0.2-0.3c-0.1,0-1-0.5-1,0.7c0,0.8,1.1,1.3,1.3,2.1 c0.2,1.1-0.4,1.4-1,2.1c0-0.5-0.9-1.6-1.4-1.6c0-0.1,0-0.2,0-0.3c-0.1,0-0.2,0-0.3,0c0,0.6-0.1,1.2,0,1.7c0.1,0.4,0.5,0.7,0.7,1.1 c0.4,0.8,0.5,1.3,0.8,2.1c-1.2-0.2-1.1-2-1.8-2.8c0,0.1,0,0.2,0,0.2C75.1,51,75,47.7,74.3,48.1z M53.6,51.4 c-0.1-0.1-0.1-0.1-0.2-0.2C53.5,51.3,53.5,51.4,53.6,51.4z M61.2,39.7c-0.1-0.7-0.4-0.9-0.5-1.5c0.3,0.1,0.3,0,0.5,0 c-0.2-0.4-0.5-0.6-0.5-0.1c-0.1-0.7-0.6-0.8-0.9-1.4c0.1,0,0.2,0,0.3,0c0.2-0.4-0.1-0.3,0.4-0.3c0.1-1-1-0.7-1.3-0.2 C58.7,37,59.4,38,60,38.5C59.1,39.1,60.4,40.4,61.2,39.7z M50.4,24.2c0.4,0.2,1,0.2,1.5-0.1c-0.6-0.2-1.4-0.2-2-0.1 C50.1,24.2,50.2,24.2,50.4,24.2z M51,25c0.1,0,0.3-0.1,0.4-0.1c-0.3-0.1-0.5-0.1-0.8-0.1c0.1,0.3,0.1-0.1,0,0.2 C50.8,24.9,50.9,24.9,51,25z M49.1,24.8c0.1,0,0.2,0.1,0.3,0.1c-0.1,0-0.1,0.1-0.2,0.1c0.7,0.5,0.8-0.4,1.5-0.5 c-0.9-0.3-1.4-0.2-2.2-0.2C48.7,24.5,48.9,24.7,49.1,24.8z M27.1,47.3c0.1,0.1,0,0.4,0.4,0.1C27.4,47.3,27.3,47.3,27.1,47.3z M55.6,24.1c0.3,0.1,0.6,0,0.9-0.1c-0.5,0-0.8,0-1.3,0C55.5,24,55.7,24.2,55.6,24.1z M57.7,26.9c0.4,0.2,0.9,0.4,1.4,0.3 c-2-0.4,1.3-1.7,1.6-1.9c-0.7-0.3-1.8,0.1-2.5,0.5c-0.1,0.2,0,0.1-0.3,0.4c0.1,0,0.1,0,0.2,0C57.7,26.4,57.7,26.6,57.7,26.9z M65.1,24.4c0.5,0.1,1,0.2,1.5,0.2c-0.4-0.6-1.5-0.9-2.1-0.4C64.7,24.1,64.8,24.3,65.1,24.4z M75.7,25.8c0.3-0.1,0.7-0.1,1.1-0.1 c-0.3-0.5-1.3-0.5-1.8-0.4C75.2,25.7,75.4,25.8,75.7,25.8z M67.6,24.6c-0.5-0.2-0.9-0.4-1,0.2C67,24.8,67.5,24.8,67.6,24.6z M76.6,26.1c-0.2,0.1-0.2,0-0.3,0.2c0.3,0.1,0.6,0.1,0.8,0.1C77,26.2,76.8,26.1,76.6,26.1z M5,29.1C5,29.1,5,29.1,5,29.1z M7.7,27 c-0.2-0.1-0.3-0.2-0.6,0.1C7.3,27.1,7.5,27,7.7,27z M82.3,33.9c0.6,0.5,0.9,1.6,1.4,2.3c0-0.1,0-0.2,0-0.3c0.1,0.1,0.2,0.2,0.3,0.2 c-0.3-0.4-0.7-0.7-0.7-1.2c0.2,0,0.3,0.1,0.5,0.1c-0.6-0.6-1.2-1.8-1.8-2C82.1,33.3,82.2,33.4,82.3,33.9z M5.5,28.8 c0,0,0.3,0.1,0.5,0.1c0.1,0.8,1.1-0.1,1.7-0.2c-0.2-0.5-0.7-0.4-1-0.2c0.1-0.1,0.2-0.1,0.2-0.2C6.4,27,5.6,28.5,5,29.1 C5.2,28.9,5.7,28.4,5.5,28.8z M77.6,25.8c0.2,0,0.3,0.1,0.5-0.1c-0.3-0.1-0.7-0.1-1.1-0.1C77.2,25.7,77.3,25.7,77.6,25.8z M85.8,27.1c-0.1-0.1-0.2-0.2-0.3-0.2c0,0-0.1,0.1-0.1,0.1C85.6,27.1,85.7,27,85.8,27.1z M28.5,50.6c0,0,0.1,0.3,0.2-0.2 C28.6,50.3,28.5,50.6,28.5,50.6z M7.1,29.7c-0.3-0.1-0.4-0.2-0.7,0C6.6,29.8,6.8,29.7,7.1,29.7z M9.2,31.6c-0.3,0.1-0.5,0.1-0.5,0.5 c0.2-0.1,0.5-0.2,0.7-0.3C9.3,31.5,9.3,31.7,9.2,31.6z M6.4,30.8c0.2,0,0.3,0.3,0.4,0C6.7,30.7,6.5,30.8,6.4,30.8z">
    <animateTransform attributeName="transform" type="translate" repeatCount="indefinite" dur="7.692307692307692s" keyTimes="0;1" values="-100 0;0 0"></animateTransform>
  </path>
  <path transform="scale(2)" fill="#1d150a" d="M64.4,74.4c0.3,0.3,0.2,0.3-0.3,0.3C64.1,74.3,64.2,74.5,64.4,74.4z M31.4,75.4c-0.2,0.1-0.3-0.2-0.5,0.1c0.3,0.2,0.6,0.1,0.8-0.1C31.6,75.2,31.6,75.4,31.4,75.4z M84.9,36.9c-0.3,0.2-0.8-0.1-1.1-0.5 c0.1,0.2,0.1,0.6,0.3,0.9c-0.5,0.2-0.2,0.6,0.2,0.7c0-0.1,0-0.3,0-0.4c0.2,0.1,0.4,0.2,0.5,0.3c0.2-0.2,0.2-0.3,0.4-0.5 C85.1,37.2,85,37,84.9,36.9z M85.1,40.6c0-0.6-0.1-2.1-0.6-2.4c-0.6-0.4,0.5,2.1-0.6,1.6c0,0.2-0.1,0.5,0,0.7 c-0.8-0.3-0.9,0.5-1.4,0.9c0.3,0.3,0.4,0.6,0.6,0.9c0.3-0.4,0.2-0.9-0.3-1.2c0.2,0,0.4-0.2,0.6-0.2c0.2,0,0.6,0.2,0.6,0.2 C84.2,41,84.5,40.7,85.1,40.6z M83.7,41c-0.4-0.1-0.7,0.2-0.3,0.6c0.2-0.4,0-0.1,0.3-0.2C83.8,41.2,83.6,41.1,83.7,41z M93.5,62.8 c0.1,0.5,0.3,0.9,0.7,0.8C94.1,63.3,93.8,63,93.5,62.8z M93,71.2c-0.1-0.1-2.5,1.6-2.9,2.1c0.8,0.5,2.9-1.2,3.1-2.1 C93,71.5,92.9,71.2,93,71.2z M95,69.9c-0.4,0.2-0.6,0-0.5-0.4c0,0.1-0.1,0.2-0.1,0.3c0.1-0.5,0.1-0.8-0.1-1.1 c-0.3,0.7,0.1,1.4-0.7,2c0.3,0.3,0.3,0.4-0.1,0.7c0.1,0,0.1,0.1,0.1,0.2C93.9,71.3,95,70.2,95,69.9z M82,50.6 c0.2-0.2,0.3-0.2,0.3-0.5c-0.1,0-0.3-0.1-0.4-0.1C81.9,50.2,81.9,50.4,82,50.6z M82.4,50.6c-0.3-0.4-0.2,0.1-0.1,0.5 c0.2-0.3,0.3-0.5,0.2-0.9C82.5,50.4,82.4,50.5,82.4,50.6z M82.8,49.7c-0.1,0-0.2,0-0.3,0c0,0.1,0.2,0.4,0.2,0.5c-0.1,0-0.1,0-0.2,0 c0.1,0.2,0.1,0.3,0.2,0.5c0.1-0.2,0.1-0.2,0-0.5c0.1,0,0.2,0.1,0.2,0.1C83,50.1,82.9,49.9,82.8,49.7z M81,51 c0.2-0.3,0.3-0.4,0.2-0.8c-0.1,0.5-0.4,0.8-0.6,1.2C80.8,51.3,80.9,51.1,81,51z M81.2,48.6c0.1,0.2,0.1,0.5,0.3,0.3 c0,0.4,0.3,0.6,0.6,0.6c0,0,0-0.1,0.1-0.1c0.1,0.2,0.2,0.3,0.4,0.4c0-0.7-0.6-0.5-0.8-1c-0.2-0.4,0.2-0.9,0-1.4 c-0.5-0.1-0.6,0.3-0.4,1c0,0-0.1-0.1-0.1-0.1C81.1,48.3,81.1,48.4,81.2,48.6z M83.3,52.2c0.1-0.5,0.1-1.1-0.3-1.4c0,0.1,0,0.2,0,0.3 c-0.4,0.2-0.9,0.1-0.9,0.8c0.7-0.7,0.4,0.2,1,0.5c0-0.2,0.1-0.5,0.1-0.7C83.2,52,83.3,52.1,83.3,52.2z M81.5,49.6 c0.1-0.1,0.3-0.1-0.2-0.3C81.4,49.4,81.5,49.5,81.5,49.6z M91.8,57.4c0.1,0.1,0,0.2,0.2,0.1c-0.1-0.2-0.2-0.5-0.3-0.7 C91.6,57,91.7,57.1,91.8,57.4z M90.2,57.3c0.4-0.1,1.1-0.5,0.6-0.9c-0.1,0.4-0.2,0.6-0.4,0.3c-0.1,0-0.5,0.2-0.5,0.3 C89.9,57.2,90,57.2,90.2,57.3z M90.9,56.1c0.1,0.2,0.2,0.3,0.2,0.5c0.1-0.5-0.2-0.8-0.6-0.8C90.7,55.9,90.8,56,90.9,56.1z M90.3,59 c-0.2-0.4-0.7-0.7-1-1.6c0.1,0,0.2,0,0.3,0c-0.7-0.7-1.4-1.7-2.5-1.8c-0.5-0.1-1,0.5-1.3,0.3c-0.5-0.2-0.1-1.4-1.2-0.8 c0.3,0.4,0.6,0.5,0.9,0.6c-0.2,0-0.3,0.1-0.5,0.1c0.1,0.2,0.2,0.4,0.3,0.5c0.1,0,0.2-0.2,0.2-0.2c0.6,0.5,2,1,1,2 c0.6-0.3,0.7,0.4,1.2,0.3c0.4-0.1,0.4-0.5,0.6-0.5C89.2,57.9,89.5,58.9,90.3,59z M93.2,58.5c-0.1,0.1-0.2-0.2-0.2,0.1 C93.3,58.8,93.2,58.6,93.2,58.5z M92.4,57.7c0,0-0.1-0.2-0.2-0.3C92.2,57.6,92.3,57.6,92.4,57.7z M92.9,58c0.1,0.1,0.1,0.1,0.2,0.2 c-0.2-0.2-0.3-0.3-0.5-0.4C92.7,57.8,92.8,57.9,92.9,58z M93.5,59.1C93.6,58.9,93.6,58.8,93.5,59.1z M93.5,58.7c0-0.2,0-0.4-0.2-0.6 C93.3,58.3,93.4,58.5,93.5,58.7z M81,45.9c0.1-0.5,0.2-1-0.1-1.3C80.6,45,80.6,45.5,81,45.9z M94.8,61c0,0,0.1-0.2,0-0.4 C94.7,60.8,94.8,61.1,94.8,61z M94.8,61.2c0.1,0.1,0,0.3,0.2,0.1C94.9,61.1,94.8,61.2,94.8,61.2z M29.5,76.3 c-0.4-0.8-0.5-0.2-0.7-0.2c0.2,0-0.3,0.2-0.3,0.2c-0.2,0-0.6-0.3-0.9-0.4c0.9,0.9,1.9,1.2,2.6,0.7C30,76.6,29.8,76.4,29.5,76.3z M89.6,64.4c0-0.2-0.2-0.3-0.1-0.7c-0.2,0-0.1-0.1-0.3,0c0.1-0.8-0.5-1.1-0.7-1.7c-0.1-0.5,0-1-0.2-1.6c-0.1,0.1-0.1,0.1-0.2,0.2 c0-0.5-0.1-1.1-0.2-1.6c-0.5,0.9-0.5,3.8-1.7,2.2c-0.3-0.5-0.4-0.2-0.4-0.8c0-0.3,0.4-0.5,0.4-0.7c0-0.1-1.1-0.4-1.4-0.5 c0.3,0.3-0.7,0.7-0.8,1.5c-0.5-0.2-0.7-0.4-1.1-0.2c-0.4,0.1-0.7,0.9-0.7,1.1c0,0-0.1,0.1-0.1,0.1c0-0.1,0-0.2-0.1-0.3 c-0.4,0.8-0.6,1.1-1.3,1.4c-0.6,0.3-1.1,0.4-1.6,1c0-0.1,0-0.2,0-0.3c-0.3,0.6-0.5,1.1-0.3,1.8c-0.1-0.1-0.1-0.2-0.2-0.3 c0,0.1,0,0.3,0,0.4c0-0.1-0.1-0.1-0.1-0.2c0.1,1,0.1,1.7,0,2.7c0,0.4-0.6,0.5,0,0.9c0.4,0.2,0.7-0.3,1-0.4c0.8-0.2,1.4-0.5,2.3-0.7 c1.4-0.5,1.7-0.2,2.1,1.1c0.2-0.3,0.5-0.6,0.8-0.8c-0.1,0.4-0.3,0.7-0.6,1c0.2-0.1,0.3-0.2,0.5-0.4c-0.1,0.2-0.1,0.3-0.2,0.5 c0.5,0.2,0.5,2.1,1.5,0.9c0,0.1-0.1,0.1-0.1,0.2C86.9,71.3,90.8,66.1,89.6,64.4z M85.9,71.3c-0.4-0.2-1,0.2-0.7,0.8 c0.2,0.6,0.9-0.4,1.1-0.9C86.2,71.2,86.1,71.2,85.9,71.3z M24.6,44.3c0-0.2,0.2-0.3-0.1-0.5C24.5,44,24.6,44.2,24.6,44.3z M24.2,44.9c0.1,0.1,0.1,0.2,0.1,0.4c0.1-0.2,0.1-0.3,0-0.6C24.1,44.6,24.3,44.8,24.2,44.9z M24.4,43.9c-0.2,0-0.3-0.1-0.3,0.2 C24.3,44.1,24.4,43.9,24.4,43.9z M36.2,56.9c-1-0.3-1.6-1.5-2.7-1.1c0-0.7-0.8-0.9-1.2-0.6c0-0.4-0.4-0.5-0.5-0.8 c-0.1-0.1-0.1-0.7-0.2-1c-0.3-0.7-0.6-0.8-1.2-1.1c-0.6-0.3-0.6-0.2-1.1-0.8c-0.3-0.4-0.6-0.7-1-1c0.1,0,0.2-0.1,0.3-0.1 c-0.9-0.2-1.7,0.6-2.3-0.6c-0.4,0.3-0.4,0.8-0.6,1.2c0-0.3,0-0.7,0-0.9c0.4-0.6-0.1-0.2-0.5,0.1c-0.3,0.2-0.7,0.9-1,1 c0,0-1.6-0.3-1.6-0.3c-0.8-0.7,0.1-1.4-0.1-2.2c-0.2-0.8-1.1-0.3-1.6-0.5c0.2-0.3,0.3-0.7,0.3-1.1c0.1,0,0.1,0,0.1,0.1 c0.2-1.2,0.5-1.7-0.7-0.8c-0.6,0.5-1.3,1.5-1.8,0c-0.3-0.8,0-2.4,0.4-3.1c0.7-1.1,1.6-0.5,2.3-0.6c-0.1-0.7,1.4-0.4,1.6-0.3 c0.2,0.3,0.2,2.8,0.8,1.6c0.5-1-0.4-1.7,0.5-2.7c0.6-0.7,2-1.1,1.3-2.2c0.1,0,0.1,0,0.2,0.1c0-0.2,0-0.3,0.1-0.4 c0,0.4,0,0.4-0.1,0.8c0.3-0.4,0.3-0.4,0.3-0.9c0.1,0.1,0.1,0.1,0.1,0.2c0.2-0.3,0.4-0.5,0.4-0.7c0,0,0.4-0.1,0.6-0.1 c-0.1,0-0.3,0-0.5,0c0.4-0.2,0.8-0.2,1.1-0.4c-0.1,0,0,0-0.2,0c-0.1-0.9,1.4-1.5,1.9-1.4c-0.5,0.2-0.4,0.3-0.6,0.7 c0.5-0.1,1.4-0.5,1.9-0.9c0-0.1-0.1-0.3-0.1-0.4c-0.6,1.2-1.7-0.1-0.8-0.7c-0.7-0.6-1.3,0.5-2,0.8c0.5-0.5,1.1-1.2,1.7-1.3 c0.8-0.2,1.5,0.2,2.2-0.4c1.2-0.9,0.1-1.1-0.6-1.9c0.2-0.5-0.1-0.9-0.2-1.5c-0.5,0.5-1.8,1-1.1-0.3c-0.5,0-0.6-0.4-1.2-0.4 c-1,0-0.4,0.7-1.2,1.3c0.6,0.8-0.3,1.4-0.9,1.5c0.6,1.6-1.5,1.4-0.5-0.2c-0.8,0-1.4-1-2.2-0.7c0-0.6,0.1-0.4-0.3-0.7 c0.5-1.3,2.5-2.2,3.5-2.7c0.3-0.1,1.4-0.2,1.3-0.9c-0.2-1-1.3,0.4-1.7,0.6c0.1-0.2,0-0.2,0.1-0.5c-0.2,0-0.2-0.2-0.6,0 c0.1-0.1,0.1-0.2,0.2-0.3c-0.1,0-0.2,0-0.4-0.1c0.7-0.6-0.4-1-0.8-0.1c0.5,0.5-0.1,0.7-0.5,1c0.1-0.1,0.1-0.2,0.2-0.3 c-0.5-0.2-1,0.1-1.6,0c-0.4-0.1-0.7-0.4-1.2-0.1c0,0,0.1,0.1,0.1,0.1c-0.4,0.1-1.1,0.1-1.7,0c0.1-0.1,0.3-0.1,0.4-0.2 c-0.6-0.3-1.5-0.7-2.1-0.3c0.1-0.1,0.1-0.2,0.2-0.3c-0.4,0.3-0.9,0-1.4,0c-0.6,0.1-1.2,0.4-1.8,0.4c-0.6,0-2.5-0.4-2.7-0.6 c-1.3-0.2-2.7,0.3-4,0.8c0.3,0.2,0.3,0.4,0.4,0.8c-0.2,0-0.3,0-0.5,0c0.1-0.1,0.1-0.1,0.2-0.2c-0.4,0-0.9,0.2-1.3,0.3 c0.2,0.7,0.9,0.5,1.4,0.3c-0.3,0.5-0.9,0.4-1.5,0.6c-0.5,0.2-1.4,1.3-0.4,1.1c-0.1,0.1-0.1,0.3-0.3,0.5c0.2-0.1,0.3-0.1,0.5-0.1 c0,0.1,0,0.1-0.1,0.2c0.1,0,0.1-0.1,0.2-0.1c0,0.1,0,0.1,0,0.2c0.2-0.1,0.4-0.1,0.6-0.2c-1,0.9-2.2,1-3.2,1.7 c2.1-0.4,3.5-1.8,5.4-2.6c-0.3,0.1-0.7,0.4-0.8,0.8c0.8-0.2,1.2-0.4,1.9-0.4c0.8,0.1,1.3,0.9,2.1,0.8c-0.1,0.6-0.1,1.8,0.3,2.2 c-0.6,0.8,1.3,1,0.4,2c-0.2-1.2-0.9,1-1.2,1.6c-0.4,0.8-0.5,2-0.2,2.8c0.2,0.4,1.7,3,0.9,3.3c0.6,0.7,0.6,1.2,1,2 c0.6-0.7-1.1-2.5-0.6-3.6c0.4,0.2,0.8,1.8,1,2.3c0.2,0.4,0.6,1.1,0.8,1.6c0.1,0.7-0.2,0.6,0.2,1.3c0.2,0.4,0.9,0.7,1.3,0.9 c0.5,0.3,1,0.1,1.3,0.2c0.8,0.3,1.4,1.1,2.1,1.3c0,0-0.1,0-0.1,0c0.4,0.5,0.5,0.9,0.7,1.3c0.1-0.1,0.1-0.1,0.1-0.2 c0.4,0.6,0.9,1.2,1.4,1c-0.1-0.8,0.3-0.4,0.5-0.1c0.3,0.5,0.3,1.3,0.2,1.7c-0.2,0.7-1.6,1.6-0.9,2.5c0-0.1,0.1-0.1,0.1-0.2 c0,0.6-0.4,0.8-0.3,1.5c0.1,0.3,0.7,1.2,0.9,1.6c0.3,0.7,0.5,1.6,1,2.1c0.5,0.6,1.3,0.7,1.6,1.4c0.3,0.7,0.2,2,0.2,2.8 c0,1,0.2,1.8,0.2,2.7c0.1,1.2-0.5,3.5,0.3,4.4c0-0.2,0-0.3,0-0.5c0.3,0.3,0.2,0.4,0.3,0.9c-0.1,0-0.2-0.1-0.3-0.1c0,0.5,0,0.6-0.1,1 c0.1,0,0.3,0.1,0.4,0.1c-0.8,1.1,0.7,2.6,1.6,2.7c-0.1-0.5,0.1-0.6,0.6-0.6c-0.6-0.4-0.2-0.6-0.2-1c0-0.2,0.3-0.7,0.3-0.7 c0-0.2-0.3-0.5-0.3-0.4c0-0.1-0.3-0.3-0.3-0.6c0-0.2,0.4-0.2,0.4-0.2c0.1-0.5-0.2-0.7,0.3-1c0-0.1-0.1-0.1-0.1-0.2 c-0.8,0,0-0.5,0-0.4c0.1-0.3,0.5-0.3,0.1-0.9c1.8,0.4,1.2-1.1,0.8-2c1,0.9,1.4,0,1.9-1c0.6-1.3,0.3-2.4,1.5-3.2 c0.7-0.5,0.7-0.1,1.1-1c0.3-0.8,0.3-1.4,0.4-2.2C35.4,59.7,36.6,58.3,36.2,56.9z M24.2,26.2c-0.2,0-0.3-0.1-0.5,0 C23.9,26.6,23.9,26.3,24.2,26.2z M22.4,25.3c-0.2,0.1-0.4,0.2-0.5,0.3c0.4,0.1,0.8,0,1.2,0c-0.2,0-0.4,0.2-0.6,0.2 c0.5,0,1.7,0,2-0.5c-0.2,0-0.3,0-0.4,0c0-0.1,0-0.2,0.1-0.3c-0.4,0.1-0.3-0.1-0.4,0.4C23.3,25.5,22.8,25.2,22.4,25.3z M24.2,27.3 c-0.5-0.1-0.6-1.9-1.2-0.5c0-0.6-0.7-0.4-1.2-0.3c0.1-0.1,0.1-0.1,0.2-0.2c-0.5-0.1-1.1,0.2-1.5,0.5c0.2,0,0.4,0.1,0.7,0.1 c-0.2,0-0.4,0.1-0.6,0.1c0.3,0.2,0.8,0.1,1.2,0.2c-0.4,0-0.8,0.1-1.2,0.1C21.2,28.1,23.6,27.9,24.2,27.3z M24,24.9 c0-0.3-0.3-0.1-0.7,0C23.6,25,23.8,24.9,24,24.9z M21.6,25.4c0.4-0.1,0.9-0.1,1.2-0.5c-0.6,0-1.2,0.2-1.8,0.5 C21.2,25.4,21.4,25.4,21.6,25.4z M32.4,34.8c-0.1,0-0.2,0.2-0.3,0c0,0,0.1-0.1,0.1-0.1c-0.1,0-0.3,0-0.4,0c0.2-0.2,0.3-0.5,0.5-0.7 c-0.6,0.1-1.2,1.1-1.3,1.6c0.3,0,0.7,0,1,0.1c-0.1,0.1-0.1,0.1-0.2,0.2c0.1-0.1,0.4-0.2,0.5-0.3c0,0.1,0,0.2-0.1,0.4 c0.4,0,0.5-0.3,0.4-0.7c-0.1,0-0.1,0-0.2,0.1c0-0.1,0.1-0.2,0.1-0.3C32.6,34.9,32.5,34.9,32.4,34.8z M14,35c0.7,0.6,0.5-0.1,0.2-0.5 C13.7,34.1,13.5,34.6,14,35z M19.6,27.1c0.8-0.1,1.5-0.7,2.3-0.8c-0.9-0.9-1.9,0-2.6,0.5C19.5,26.8,19.5,27,19.6,27.1z M27.7,29.4 c-0.8-0.6-0.7-0.5-1.6,0.2c0.1,0,0.4,0.2,0.3,0.2C27,29.4,27.6,29.7,27.7,29.4z M13.3,33.1c-0.2,0.2-0.3,0.4,0,0.7 c0.1-0.2,0.2-0.5,0.3-0.7C13.4,33.1,13.4,33.1,13.3,33.1z M27.5,30.1c0.1,0,0.1,0.3,0.2-0.1C27.6,30,27.6,30.1,27.5,30.1z M29.8,36 c-0.1,0,0-0.3-0.2-0.1c0.3,0.2,0.2,0.2,0.6,0.1C30.1,36.1,29.9,36.1,29.8,36z M26.7,30c0.2,0,0.3,0.1,0.6-0.2 C27,29.8,26.9,29.9,26.7,30z M30.5,35c-0.2-0.2-0.3-0.3-0.6-0.3C30.1,34.9,30.3,34.9,30.5,35z M27,25.3c0,0.2,0.1,0.2,0,0.5 c0.7,0.2,2.2,0.4,2.7-0.2c-0.7-0.3-1.4,0.1-2.1-0.2c0,0,0.1-0.1,0.1-0.1c-0.4-0.2-0.8-0.3-1.3-0.1C26.7,25.3,26.8,25.3,27,25.3z M26.8,24.9c0.2,0,0.3,0,0.5,0C27.2,24.8,26.9,24.9,26.8,24.9z M27.5,24.4c0.1,0,0.2,0,0.4,0c-0.1,0.1-0.2,0.1-0.3,0.2 c0.6,0.4,1.2,0,1.8-0.2c-0.5-0.6-1.3-0.6-2-0.2C27.3,24.4,27.4,24.2,27.5,24.4z M26.3,25.8c0.2,0,0.3,0.1,0.5-0.1 C26.6,25.6,26.1,25.4,26.3,25.8z M27,24.8c-0.1-0.2-0.1-0.3-0.5,0C26.8,24.9,26.8,24.7,27,24.8z M29.7,26.4c0.1,0,0.3,0,0.5,0 c-0.2-0.3-0.6-0.4-0.9-0.2C29.4,26.5,29.4,26.4,29.7,26.4z M26.9,26c-0.5-0.1-0.9,0.1-1,0.7c0.5-0.1,1-0.3,1.4-0.6 C27.1,26.1,27,26,26.9,26z M31.5,27.3c-0.4-0.3-0.7-0.5-1.2-0.4c-0.2-0.6-0.9-0.4-1.3-0.2c0.3-0.8-0.6-0.5-1-0.2 c0-0.1,0-0.1-0.1-0.2c0.1-0.1,0.2-0.1,0.3-0.2c-0.6,0-1.1,0.2-1.4,0.8c0.1,0,0.2,0,0.3,0C27.1,27,27,27,26.9,27.1 c0.6,0.3,2.7,0.1,2.5,0.6c0.8,0.1,0.7,0.4,0.2,0.9c-0.3,0.3-0.9,0.1-1.3,0.6c0.5,0.2,0.9-0.2,1.4,0.3c0,0-0.1,0.1-0.1,0.1 c0.4,0.3,0.8,0.5,1.2,0.5c-0.1-0.2-0.2-0.5-0.4-0.7c1.4,1.5,0.5-0.9,0.4-0.7c0.3-0.6,0.9,0.8,1.6-0.4c-0.5-0.1-0.8-0.5-1.3-0.6 c0.2-0.1,0.3-0.1,0.5-0.2C31.6,27.5,31.5,27.4,31.5,27.3z M25.7,24.7c0.2,0.1,0.4,0.1,0.6,0.1c-0.1-0.4-0.5-0.5-0.9-0.3 c0.1,0,0.1,0,0.2,0.1c-0.1,0-0.2,0.1-0.3,0.1C25.4,24.7,25.5,24.7,25.7,24.7z M29,24c0.5,0.1,0.9,0.1,1.4,0.1 c-0.3,0.1-0.7,0.1-1,0.1c0.1,0.2,0,0.1,0.2,0.3c-0.2,0.1-0.5,0.2-0.8,0.3c0.2,0.1,0.3,0.2,0.4,0.3c-0.4-0.2-0.8,0-1.1,0.3 c0.7,0.1,1.9,0.3,2.5-0.2c-0.1,0-0.2,0-0.4,0c0.4-0.3,1-0.4,1.2-0.7c-0.1,0-0.2,0-0.3,0c0.9,0,1.8-0.4,2.7-0.6c-0.1,0-0.3,0-0.4,0 c0.4-0.1,0.9-0.1,1.3-0.3c-1.6-0.4-4.4-0.4-5.9,0.3C28.9,23.8,28.9,23.9,29,24z M29.5,28.2c-0.2-0.3-0.3-0.3-0.5,0.2 C29.3,28.4,29.4,28.3,29.5,28.2z M24.4,24.6c-0.2,0-0.4-0.1-0.6,0.1C24,24.7,24.2,24.6,24.4,24.6z M25,27.4c-0.2,0-0.4,0-0.7,0.2 c0.3,0.2,0.6,0.2,0.9,0.1C25.2,27.4,25.1,27.5,25,27.4z M24.4,26.5c0.4,0.5,0.9,0.5,1.3,0c-0.1,0-0.2-0.1-0.2-0.1 c0.2-0.1,0.2-0.1,0.3-0.3c-0.4,0-0.9-0.1-0.9,0.3C24.7,26.4,24.6,26.5,24.4,26.5z M25.3,25.7c0.4,0.2,0.9-0.1,0.9-0.5 c-0.4,0-0.8,0-1.1,0.4C25.5,25.4,25.3,25.7,25.3,25.7z M78.1,46.7c-0.7,0.3-0.2,0.9,0,0.7C78.4,47,78.4,46.8,78.1,46.7z M24.7,46.8 c0.2,0,0.3,0,0.4-0.2c-0.8-0.5-2-1.9-3-0.7c0.3-0.1,0.6-0.2,0.9-0.3c0,0-0.1,0.1-0.1,0.1c0.6,0.3,1,0.3,1.4,0.8 c-0.1,0.1-0.1,0.2-0.2,0.2C24.3,46.7,24.5,46.8,24.7,46.8z M55.7,40.5c-0.1,0.1-0.2,0.1-0.4,0.1c0.4,0.2,0.3,0.1,0.6-0.2 C55.9,40.4,55.8,40.4,55.7,40.5z M49.5,32.8c0.1-0.4,0.2-0.6-0.3-0.4C49.2,32.7,49.3,32.7,49.5,32.8z M48.9,38.1 c0-0.3,0.1-0.4,0-0.7C48.6,37.7,48.8,37.8,48.9,38.1z M45.1,32.6c0.1-0.1,0.1-0.3,0.2-0.1c0,0.1,0.4,0.4,0.4,0.6 c0,0.4-0.6-0.1-0.3,0.6c-0.1,0-0.2,0.1-0.3,0.1c0.1,0,0.3,0.2,0.5,0.2c-0.2,0.1-0.4,0.3-0.6,0.5c0.7,0,1.9,0,1.9-1 c-0.6-0.2-0.6-1-1.2-1.2c0.2-0.2,0.2-0.5,0.3-0.6c-0.2,0-0.3,0-0.5,0c0.1-0.1,0.2-0.3,0.3-0.4C45,31.2,44.9,32,45.1,32.6z M53.3,40.5c-0.2,0-0.2,0.1-0.4-0.1c0,0.1,0,0.1,0,0.2c0.3,0.1,0.5,0.2,0.8,0C53.5,40.5,53.5,40.5,53.3,40.5z M41.5,27.3 c-0.3,0-0.6,0-0.9,0c0-0.1,0.2-0.4,0.2-0.4c0.3,0.3,0.4,0.3,0.8,0.3c-0.2-0.3-0.2-0.4-0.6-0.6c0.1,0,0.3,0,0.5,0 c-0.1-0.1,0-0.2-0.2-0.4c0.3,0,0.5-0.1,0.7-0.2C42,26,42,26,41.9,26c0.2,0,0.3,0,0.5,0c-0.1-0.1-0.2-0.2-0.2-0.3 c0.3-0.2,0.3-0.2-0.1-0.5c0.2,0,0.5-0.1,0.7-0.1c-0.3-0.4-0.2-0.7,0.3-0.9c-0.2,0-0.3,0-0.5,0c0.5,0,1-0.2,1.6-0.3 c-0.6-0.3-1.5-0.1-2.1,0c0.1-0.1,0.2-0.1,0.2-0.2c-0.6-0.1-1.3-0.1-1.9-0.1c0.7,0,1.5,0.1,2.2-0.1c-1.4-0.2-3.8-0.7-5,0.1 c0.1,0,0.3,0.1,0.4,0.1c-1.6-0.3-3.3-0.2-4.8,0.4c0.2,0,0.3,0.1,0.5,0.1c-0.6,0.3-1.4,0.1-1.9,0.5c0.4,0.1,0.8,0.2,1.2,0.2 c-0.3,0-0.7,0-1,0.1c0.2,0.2,4.1,0.7,2.5,1.7c0.3,0.1,0.5,0.2,0.8,0.4c-0.9-0.5-1,0.9,0,0.2c-0.6,1-1.2,0.7-0.8,2.1 c0.2,0.7,0.5,0.9,0.9,1.1c0.7,0.4,0.6,0.2,1.1-0.4c0.1-0.1,0.4-0.9,0.6-1.1c0.4-0.3,0.8-0.2,1.1-0.4C39.3,28.2,40.4,27.9,41.5,27.3z M25.3,47.4c0.3,0.1,0.4-0.1,0.6,0.3c0.2-0.4,0.6-0.3,0.9-0.4c-0.3-0.4-0.9-0.7-1.4-0.4c0.2,0.2,0.1,0.2,0.3,0.4 c-0.2,0-0.3,0.1-0.6,0C25,47.6,25.1,47.4,25.3,47.4z M80.8,58.3c0.1,0,0.2-0.1,0.3-0.1C81,58,80.7,58,80.5,58.4 C80.6,58.4,80.7,58.3,80.8,58.3z M82.5,56.6c-0.2-0.4-0.3-0.7-0.5-1.1c0.2-0.1,0.3-0.3,0.5-0.3c0-0.1,0-0.1,0-0.2 c-0.4,0.2-1.4,0.1-0.8-0.4c0.5-0.4,1.2,0.5,1.3-0.5c-0.4,0.6-0.9,0-1.3,0.2c-0.3,0.2-0.5,1.1-0.5,1.5c0,0,0.3,1.2,0.2,1.2 c0.4,0.2,0.2-0.9,0.4-1.2c0,0.4,0.1,0.6,0.2,0.9c0.1-0.1,0.2-0.1,0.3-0.2c-0.1,0.3,0,0.3,0,0.5C82.5,56.9,82.4,56.8,82.5,56.6z M78.5,55.3c0.1,0.8,1.5,1.1,1.9,1.1c0.1-0.7,0.3-1.8,0.9-2c-0.6-0.8-0.4-1.3,0-1.8c-0.4-0.2-0.5-0.6-0.8-0.5 c-0.3,0.1-0.6,0.9-0.8,1.1C79.1,53.9,77.9,54,78.5,55.3z M85.8,57.1c-0.1,0.1-0.2,0-0.2,0.5C85.8,57.4,85.7,57.2,85.8,57.1z M83.6,56c-0.1,0-0.2,0-0.3,0C83.6,56.5,83.5,56.1,83.6,56z M81.6,58.9c-0.1-0.2-0.1-0.4-0.5-0.3C81.3,58.8,81.4,58.8,81.6,58.9z M82.3,58.2c-0.1-0.2-0.5-0.1-0.8,0.1C81.7,58.4,82,58.3,82.3,58.2z M78.7,58c0.5,0.1,1,0.2,1.5,0.1c-0.6-0.3-2.6-1.5-3-0.6 C77.7,57.7,78.2,57.8,78.7,58z M77.4,56.5c0.3-1-2-4.1-3.1-3.9c0.4,0.9,1,1.6,1.5,2.5C76,55.4,77.5,58.3,77.4,56.5z M84.2,56.1 c0.2,0.1,0.3,0,0.5,0.2c-0.2-0.5-0.6-0.6-0.9-0.2C84,56.1,84.1,56.1,84.2,56.1z M83.9,55.1c0.1-0.4,0.3-0.8-0.1-1.2 C83.7,54.3,83.7,54.7,83.9,55.1z M82.7,58.8c0.2-0.3,0.6-0.5,0.9-0.7c-0.5,0-1,0.2-1.2,0.8C82.5,58.9,82.6,58.9,82.7,58.8z M44.1,33.6c-0.1,0.1-0.1,0.3-0.2,0.4c0.4,0.1,1.4-0.5,1.1-1C44.7,32.3,44,33,44.1,33.6z M41.8,29.6c0.5,0.1,1.1-0.1,1.5-0.5 c0-0.1-0.2-0.4-0.2-0.5c-0.6,0.1-1.9-0.2-2.3,0.3c0.2,0,0.3,0.1,0.5,0.1c-0.1,0-0.2,0.1-0.4,0.2c0.2,0.1,0.3,0.1,0.5,0.2 c-0.1,0.1-0.2,0.1-0.2,0.2C41.4,29.5,41.6,29.5,41.8,29.6z M48.7,38.5C48.8,40.2,49,37.2,48.7,38.5z M50.5,39.4 c-0.2,0-0.4,0.1-0.6,0c0.1,0.3,0.4,0.5,0.7,0.6C50.7,39.5,50.6,39.5,50.5,39.4z M24.1,47.3c-0.1,0.1-0.2-0.1-0.2,0.1 c0.3,0.2,0.3,0.2,0.6,0.1C24.4,47.3,24.3,47.4,24.1,47.3z M70,51c-0.1-0.1-0.1-0.1-0.2-0.2C69.3,52.7,70.9,52.3,70,51z M61,60.2 c0-0.2-0.1-0.4-0.2-0.6c-0.1,0.3-0.3,0.5-0.4,0.7c-0.1,0.8-0.9,0.8-1.1,1.4c-0.2,0.4,0.1,0.7,0,1.1c-0.1,0.4-0.3,0.6-0.4,1 c-0.1,1.2,0.5,1.5,1.1,0.7c0.5-0.7,0.9-2.6,0.9-3.5c0,0.1,0.1,0.2,0.1,0.2C61.1,60.9,61,60.6,61,60.2z M74.3,48.1 c-0.9,0.8-1-2.4-2-2.6c0,0.2,0,0.2,0,0.4c-0.3-0.1-0.5,0-0.9,0.1c0.1,0.9-1.3,1.5-1.5,2.2c-0.2,0.6-0.2,2.1-0.3,2.7 c-0.1,0.1-0.3,0.4-0.5,0.5c-1-1.2-1.5-3.8-1.8-5.4c-0.6,0.6-1.1-0.6-1.6-1c-0.5-0.5-0.4-0.4-1.1-0.5c-0.5-0.1-0.9,0.1-1.3-0.1 c-0.4-0.2-0.5-0.6-0.8-0.7c-0.3-0.1-0.5,0.2-1,0c-0.7-0.3-0.8-1.5-1.5-1.1c0.1,0.9,0.8,1.3,1,2.1c0-0.2,0.1-0.4,0.1-0.5 c0.1,1.3,1,0.8,1.4-0.1c-0.1,0.9,0.5,0.7,0.8,1.1c0.4,0.8,0.2,0.6-0.1,1.2c-0.4,1-0.6,1.2-1.5,1.7c-0.6,0.4-2,1.9-2.6,1.1 c-0.3-0.4-0.1-0.9-0.2-1.3c-0.2-0.5-0.7-1-0.9-1.4c-0.4-0.8-1.8-3-1.6-3.7c0,0.3-0.2,0.5-0.2,0.7c-0.2-0.3-0.4-0.5-0.5-0.9 c0.1,0.8,0.6,1.5,0.9,2.2c0.3,0.7,0.4,1.4,0.7,2.1c0.3,0.7,2,2.5,1.7,3c0.5,0.9,1.8,0.2,2.4-0.1c0.1,3.4-3.7,4.9-3.4,7.8 c0.1,1.4,0.7,2.7-0.3,3.9c-0.7,0.8-1,0.7-1.1,1.7c0,0.5,0.2,0.8-0.1,1.3c-0.1,0.2-0.6,0.3-0.7,0.5c0,0.1,0,0.5-0.1,0.7 c-0.2,0.5-0.5,1.1-0.9,1.5c-0.5,0.6-0.9,0.8-1.4,1c-0.2,0.1-1.4,0.4-1.5,0.4c-0.6-0.2-0.2-0.7-0.3-1.2c-0.2-0.8-0.6-1.4-0.8-2.2 c-0.2-0.9-0.2-1.6-0.5-2.5c-0.3-0.8-0.5-1.3-0.2-2.2c0.3-1.4,0.5-2.2,0.1-3.5c-0.3-1-0.9-1.5-0.9-2.5c0-0.8,0.3-1.3-0.2-1.9 c-0.9,0.6-1.1-0.8-2.2-0.5c-0.7,0.2-1.9,0.8-2.6,0.6c-1.5-0.3-2.2-3.1-2.8-4.2c0.8-0.8,0.2-2.2,0.4-3c0.1-0.4,0.4-1.2,0.6-1.5 c0.4-0.6,0.9-0.7,1.2-1.3c0.5-0.8,0.3-1.3,1-2c0.8-0.9,0.3-0.3,1.4-0.5c0.9-0.1,2.7-1.4,3.4-0.6c0.1,0,0.2-0.1,0.2-0.1 c-0.2,0.8-0.3,1.2,0.3,1.7c0.5,0.4,1.7,1.1,2.2,0.8c0.1,0,0-0.6,0.5-0.7c0.2-0.1,0.7,0.4,0.9,0.5c0.5,0.2,1.7-0.1,1.9,0.3 c0.9,0.2,1-1.5,1-2.3c-0.6,0-1.4,0.3-1.9,0.1c-1.2-0.5-0.9-1.5,0-1.9c0.4-0.2,1.1-0.3,1.6-0.3c0.4,0,1,0.7,1.4,0.3 c0.6-0.6-0.9-1.3-1.3-1.6c0.3-0.4,0.2-0.2,0.2-0.5c0.1-0.1,0.2-0.1,0.4-0.2c-0.4-0.1-1.6,0.5-0.6,0.6c-0.4,0.4-0.8,0.5-1.1,0.1 c0.1-0.1,0.2-0.1,0.3-0.2c-1-0.9-1.9,1.4-1,1.8c-0.2,0.1-0.5,0.3-0.7,0.5c-0.2-0.4-0.3-0.3-0.7-0.2c0.1,0.1,0.1,0.1,0.2,0.2 c-0.3-0.1-0.2,0.1-0.4-0.1c0,0.5,0.2,0.7,0.4,1.1c-0.1,0-0.2-0.1-0.3-0.1c0.1,0.2,0.1,0.2-0.1,0.2c0,0.1,0.1,0.2,0.1,0.4 C52,40,52,38.4,51.7,37.9c-0.3-0.5-1.4-1.3-1.6-1.2c-0.1-0.2,0-0.2,0-0.3c-1.3,0,1.2,2,1.3,2.3c-0.7-0.5-0.1,0.3-0.7,0.8 c0.3-1-0.8-1.3-1.3-1.8c-0.6-0.6-0.2-0.5-0.9-0.6c-0.5-0.1-1.1,0.5-1.3,0.7c-0.8,0.6-0.7,1.7-1.5,2.2c-0.8,0.5-1.1-0.4-1.8-0.1 c-0.1-0.5-0.2-2.3,0.1-2.6c0.4-0.5,1.5,0.4,1.9-0.1c0.7-0.8-0.5-1.5-0.8-2c0.3,0,0.5-0.1,0.8,0c0-0.1-0.1-0.3-0.1-0.4 c0.5,0.3,0.9-0.3,1.2-0.6c0.3-0.3,0.8-0.7,1-0.9c0.1-0.2,0.3,0.2,0.4-0.1c0,0-0.1-0.3-0.1-0.4c0.2-0.4-0.2-0.8,0.5-1 c0,0.1,0.1,0.4,0.1,0.5c-1.1,0.9,1.1,0.8,1.5,0.7c0.6-0.1,0.7,0.1,1.1-0.3c0.2-0.2-0.2-1.4,0.7-0.6c0-0.2,0-0.3,0-0.5 c-0.2-0.1-0.1-0.1-0.3-0.3c0.5-0.2,0.9,0,1.3-0.3c-0.6-0.4-1.5,0.5-1.9-0.3c-0.4-0.7,0.2-1.2,0.8-1.5c-0.5-0.8-0.9,0.1-1.2,0.5 c-0.7,0.9-0.3,0.8-0.4,1.8c0,0.2-0.6,1.4-0.9,1.3c-0.4-0.1-0.7-1.2-1-1.4c-0.3-0.1-1.5,0.8-1.2-0.8c0.1-0.6,1.1-1,1.6-1.5 c1-1.1,2.6-2.5,4.1-1.6c-0.1,0-0.2,0.1-0.3,0.1c0.4,0.2,2.3,0.3,2.6,0.9c0.4,1-1.2,0.3-1.6,0.4c0.5,0.3,0.5,0.9,1.1,1 c-0.1-0.1-0.1-0.2-0.2-0.3c0.2,0,0.6,0,0.9,0c-0.1-0.1-0.1-0.2-0.2-0.3c0.3-0.3,0.6-0.4,0.9-0.2c0-0.3-0.1-0.6-0.3-0.9 c0.4,0,0.6,0.1,0.8,0.3c-0.1,0-0.2,0-0.3,0c0.4,0.6,1.1-0.3,1.9-0.4c-0.1,0.1-0.1,0.1-0.2,0.2c0.5,0,1.2-0.1,1.6-0.3 c-0.1-0.1-0.2-0.1-0.3-0.2c0.6-0.2,1.5,0.2,2.1,0.5c0-0.1,0.1-0.1,0.1-0.2c-0.7-0.3-1.2-1.5-0.2-1.4c0.5,0,1.4,1.7,1,2.2 c0.4,0,0.5-0.1,0.6-0.5c-0.4-0.4-0.6-0.8-1-1.2c0.1-0.1,0.2-0.1,0.3-0.2c-0.1-0.1-0.1-0.2-0.2-0.2c0.2,0.2,0.4,0.4,0.6,0.6 c-0.1-0.1-0.1-0.2-0.2-0.2c0.4-0.2,0.8-0.2,1.2,0c-0.3-0.2-0.3-0.4-0.5-0.6c0.4-0.1,0.9-0.1,1.3-0.1c-0.1-0.1-0.2-0.1-0.3-0.2 c0.6-0.7,1.8-0.5,2.7-0.6c0.1-0.4,0.5-0.5,0.9-0.3C68.1,25,68,25,67.9,25c0.7,0.2,1.8-0.1,2.3,0.6c-0.2,0.1-0.5,0.3-0.7,0.4 c1.1,0.1,2.1,0.5,3.2,0.4c-0.1-0.1-0.1-0.2-0.2-0.2c1.1,0,1.5,0.7,2.5,1c0-0.1-0.1-0.2-0.1-0.4c0.6,0.2,1.2,0.1,1.8,0.1 c-0.1-0.1-0.3-0.2-0.4-0.3c0.5-0.3,1.7-0.1,2.3,0.1c0.7,0.2,1.4,0.2,2.1,0.4c1.1,0.2,2.5,0.9,3.6,0.7c-0.2-0.1-0.3-0.2-0.5-0.4 c1.8,0.3,2.5,0.3,3.9,1.8c-0.2,0-0.2,0.1-0.5,0.1c0.4,0.2,0.9,0.4,1.2,0.8c-0.6-0.2-1.3,0.2-1.3,0.9c-0.5-0.4-1.1,0-1.6,0 c0,0.9,0.6,0.7,1,1.4c-0.1,0-0.1,0-0.2,0c0.1,0.2,0.2,0.3,0.3,0.5c-0.1,0.1-0.2,0.1-0.3,0.2c0.1,0.1,0.1,0.3,0.2,0.4 c-0.1,0-0.2,0.1-0.3,0.1c0.2,0.4,0,0.4,0,0.7c-0.7-0.7-1.6-1.6-1.8-2.6c0.5-0.2,1-1.7,0.2-1.7c0.2,1-0.4,0.2-0.7,0.3 c-0.4,0.2-1.1,0.3-0.3,0.9c-0.6,0.3-1.3-0.1-2,0c-1.2,0.1-1.2,0.4-1.8,1.7c1.2,0.2,2.2,0.4,2.5,2.1c0.1,0.6,0.1,1.6-0.2,2.1 c-0.4,0.5-0.6,0.3-0.9,0.6c0,0-0.4,0.9-0.4,0.9c0.1,0.5,0.3,0.4,0.6,0.9c1.1,1.9-0.9,1.2-0.5,0.3c-0.2-0.2-0.7-0.8-0.7-0.8 c-0.4-0.2-0.5-0.6-1.1,0c0.4-1.3-0.9-0.4-0.9,0c0,0.9,1.3,0.4,1.6,0.8c-1.4,0.4,0.5,2.1,0.6,2.8c0.2,1.5-0.7,2.5-1.6,3.1 c-0.3,0.2-0.4,0.3-0.8,0.4c-0.1,0,0.1,0.4-0.1,0.4c-0.1,0-0.2-0.3-0.2-0.3c-0.1,0-1-0.5-1,0.7c0,0.8,1.1,1.3,1.3,2.1 c0.2,1.1-0.4,1.4-1,2.1c0-0.5-0.9-1.6-1.4-1.6c0-0.1,0-0.2,0-0.3c-0.1,0-0.2,0-0.3,0c0,0.6-0.1,1.2,0,1.7c0.1,0.4,0.5,0.7,0.7,1.1 c0.4,0.8,0.5,1.3,0.8,2.1c-1.2-0.2-1.1-2-1.8-2.8c0,0.1,0,0.2,0,0.2C75.1,51,75,47.7,74.3,48.1z M53.6,51.4 c-0.1-0.1-0.1-0.1-0.2-0.2C53.5,51.3,53.5,51.4,53.6,51.4z M61.2,39.7c-0.1-0.7-0.4-0.9-0.5-1.5c0.3,0.1,0.3,0,0.5,0 c-0.2-0.4-0.5-0.6-0.5-0.1c-0.1-0.7-0.6-0.8-0.9-1.4c0.1,0,0.2,0,0.3,0c0.2-0.4-0.1-0.3,0.4-0.3c0.1-1-1-0.7-1.3-0.2 C58.7,37,59.4,38,60,38.5C59.1,39.1,60.4,40.4,61.2,39.7z M50.4,24.2c0.4,0.2,1,0.2,1.5-0.1c-0.6-0.2-1.4-0.2-2-0.1 C50.1,24.2,50.2,24.2,50.4,24.2z M51,25c0.1,0,0.3-0.1,0.4-0.1c-0.3-0.1-0.5-0.1-0.8-0.1c0.1,0.3,0.1-0.1,0,0.2 C50.8,24.9,50.9,24.9,51,25z M49.1,24.8c0.1,0,0.2,0.1,0.3,0.1c-0.1,0-0.1,0.1-0.2,0.1c0.7,0.5,0.8-0.4,1.5-0.5 c-0.9-0.3-1.4-0.2-2.2-0.2C48.7,24.5,48.9,24.7,49.1,24.8z M27.1,47.3c0.1,0.1,0,0.4,0.4,0.1C27.4,47.3,27.3,47.3,27.1,47.3z M55.6,24.1c0.3,0.1,0.6,0,0.9-0.1c-0.5,0-0.8,0-1.3,0C55.5,24,55.7,24.2,55.6,24.1z M57.7,26.9c0.4,0.2,0.9,0.4,1.4,0.3 c-2-0.4,1.3-1.7,1.6-1.9c-0.7-0.3-1.8,0.1-2.5,0.5c-0.1,0.2,0,0.1-0.3,0.4c0.1,0,0.1,0,0.2,0C57.7,26.4,57.7,26.6,57.7,26.9z M65.1,24.4c0.5,0.1,1,0.2,1.5,0.2c-0.4-0.6-1.5-0.9-2.1-0.4C64.7,24.1,64.8,24.3,65.1,24.4z M75.7,25.8c0.3-0.1,0.7-0.1,1.1-0.1 c-0.3-0.5-1.3-0.5-1.8-0.4C75.2,25.7,75.4,25.8,75.7,25.8z M67.6,24.6c-0.5-0.2-0.9-0.4-1,0.2C67,24.8,67.5,24.8,67.6,24.6z M76.6,26.1c-0.2,0.1-0.2,0-0.3,0.2c0.3,0.1,0.6,0.1,0.8,0.1C77,26.2,76.8,26.1,76.6,26.1z M5,29.1C5,29.1,5,29.1,5,29.1z M7.7,27 c-0.2-0.1-0.3-0.2-0.6,0.1C7.3,27.1,7.5,27,7.7,27z M82.3,33.9c0.6,0.5,0.9,1.6,1.4,2.3c0-0.1,0-0.2,0-0.3c0.1,0.1,0.2,0.2,0.3,0.2 c-0.3-0.4-0.7-0.7-0.7-1.2c0.2,0,0.3,0.1,0.5,0.1c-0.6-0.6-1.2-1.8-1.8-2C82.1,33.3,82.2,33.4,82.3,33.9z M5.5,28.8 c0,0,0.3,0.1,0.5,0.1c0.1,0.8,1.1-0.1,1.7-0.2c-0.2-0.5-0.7-0.4-1-0.2c0.1-0.1,0.2-0.1,0.2-0.2C6.4,27,5.6,28.5,5,29.1 C5.2,28.9,5.7,28.4,5.5,28.8z M77.6,25.8c0.2,0,0.3,0.1,0.5-0.1c-0.3-0.1-0.7-0.1-1.1-0.1C77.2,25.7,77.3,25.7,77.6,25.8z M85.8,27.1c-0.1-0.1-0.2-0.2-0.3-0.2c0,0-0.1,0.1-0.1,0.1C85.6,27.1,85.7,27,85.8,27.1z M28.5,50.6c0,0,0.1,0.3,0.2-0.2 C28.6,50.3,28.5,50.6,28.5,50.6z M7.1,29.7c-0.3-0.1-0.4-0.2-0.7,0C6.6,29.8,6.8,29.7,7.1,29.7z M9.2,31.6c-0.3,0.1-0.5,0.1-0.5,0.5 c0.2-0.1,0.5-0.2,0.7-0.3C9.3,31.5,9.3,31.7,9.2,31.6z M6.4,30.8c0.2,0,0.3,0.3,0.4,0C6.7,30.7,6.5,30.8,6.4,30.8z">
    <animateTransform attributeName="transform" type="translate" repeatCount="indefinite" dur="7.692307692307692s" keyTimes="0;1" values="0 0;100 0"></animateTransform>
  </path>
</g>
</svg>
